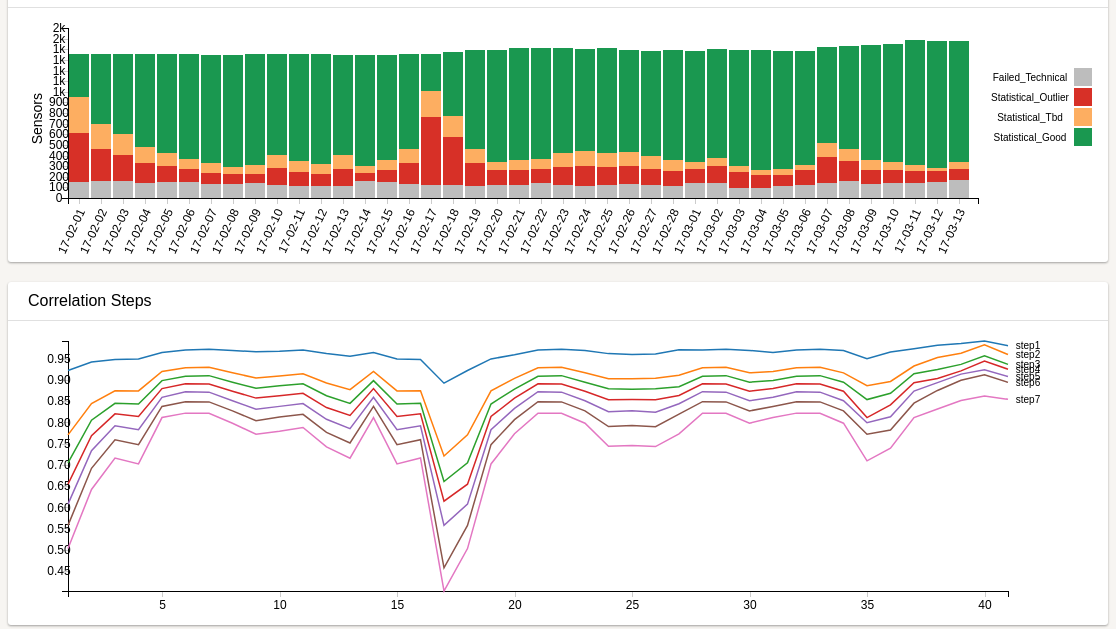
D3 v4 page, settled after 480 driven frames (8 s of simulated time); the page loaded 2 data file(s).



        function go() {

            var stacked_data;
            d3.csv('stacked_bar.csv', function (ds) {
                stacked_data = ds;
                readyCheck('file1');
            })

            var cor_level;
            d3.csv('network_cor_levels.csv', function (ds) {
                cor_level = ds;
                readyCheck('file2');
            })


            var readyFiles = { 'file1': false, 'file2': false};
            function readyCheck(filename) {
                readyFiles[filename] = true;
                if (readyFiles['file1'] == true && readyFiles['file2'] == true ) {

                    stacked_data = stacked_data.map(function (d, i) {
                        return {
                            State: d.date_str,
                            Failed_Technical: +d.failed_tech,
                            Statistical_Outlier: +d.stat_outlier,
                            Statistical_Tbd: +d.stat_tbd,
                            Statistical_Good: +d.stat_ok
                        };
                    });

                    cor_level = cor_level.map(function (d, i) {
                        return {
                            // date_str: d.date_str,
                            id: i + 1,
                            step1: +d.cm_step1_med,
                            step2: +d.cm_step2_med,
                            step3: +d.cm_step3_med,
                            step4: +d.cm_step4_med,
                            step5: +d.cm_step5_med,
                            step6: +d.cm_step6_med,
                            step7: +d.cm_step7_med
                        };
                    });
                        console.log(stacked_data);
                        console.log(cor_level);

                        $("#main").append("<div class='card' id='g3b'><div class='head'>Sensors Classes Per Day</div></div>");
                        d3mv_stacked_bar_chart_link({
                            data: stacked_data, chart: "g3b", height: 250, width: 1100,
                            margin: { top: 20, right: 130, bottom: 60, left: 60 },
                            colors: ["#bdbdbd", "#d73027", "#fdae61", "#1a9850"]   //"#92c5de", 
                            //colors: ["#f46d43",   "#d73027", "#a1d99b", "#1a9850"]   //"#92c5de", 
                        });




                        $("#main").append("<div class='card' id='g1'><div class='head'>Correlation Steps</div></div>");
                        d3mv_MultiLine_chart({
                            data: cor_level, chart: "g1", x_ds: "id",
                            width: 1100, height: 300, margin: { top: 20, right: 100, bottom: 30, left: 60 }
                        });


                }
            }
        }

        go();


    
// ── ../JS/ev_js_data.js
//---------------------------------------------------------------------------------
// Version 0_1
//---------------------------------------------------------------------------------

// Create random normal data set with mean = 0 and std =1
function randomData(samples) {
    var data = [],
        random = d3.randomNormal();

    for (i = 0; i < samples; i++) {
        data.push({
            id: i + 1,
            x: d3.format(".3")(random()) // Todo!!!!!!!!!!! not rounding well
        });
    }
    return data;
}

// check numbertofixed !!!!!!!!!!!!
// Todo!!!!!! Test this function froun rounding
// source: http://stackoverflow.com/questions/1726630/formatting-a-number-with-exactly-two-decimals-in-javascript
function precise_round(num, decimals) {
    return Math.round(num * Math.pow(10, decimals)) / Math.pow(10, decimals);
}



function randomData_w_outliers(samples, Outliers) {
    var data = [],
        random = d3.randomNormal();

    for (i = 0; i < samples; i++) {
        data.push({
            id: i + 1,
            x: random() // d3.round(random(), 2)    Todo!!!!!!!!!!!
        });
    }

    var Outlier = 0;
    for (i = 0; i < Outliers+1; i++) {
        Outlier = Math.round(Math.random() * samples);
        data[Outlier]["x"] = data[Outlier]["x"] + 8;
    }

    return data;
    
}

function randomData_2_vars(samples) {
    var data = [],
        random = d3.randomNormal();

    for (i = 0; i < samples; i++) {
        data.push({
            id: i + 1,
            x: d3.format(".3")(random()),
            y: d3.format(".3")(random())
        });
    }
    return data;
}


//Takes one col of data set and stringify to view values of col as a string
function stringify_col(ds, col) {
    var col_arr = [];

    for (var i = 0; i < ds.length; i++) {
        col_arr.push(" " + ds[i][col]);
    }

    return col_arr;
}

//----------> same as above function!!
//Takes one col of data set and stringify to view values of col as a string
function ds_col_to_array(ds, col) {
    var col_arr = [];

    for (var i = 0; i < ds.length; i++) {
        col_arr.push(+ds[i][col]);
    }

    return col_arr;
}


//takes 2 arrays of the same length and returns the one array of diffrence between them
function arrays_diff(array1, array2) {
    var arrays_diff = [];

    for (var i = 0; i < array1.length; i++) {
        arrays_diff.push(array1[i] - array2[i]);
    }

    return arrays_diff;
}

//takes 2 arrays of the same length and returns the euclidian distance between them
function arrays_distance(array1, array2) {
    var arrays_dist = 0;

    for (var i = 0; i < array1.length; i++) {
        arrays_dist += (array1[i] - array2[i]) * (array1[i] - array2[i]);
    }
    return Math.sqrt(arrays_dist).toFixed(1);
}

//Returns data set col names
function ds_cols(ds) {
    //Object.keys(data1[0]).filter(function (k) { return k != "State" })
    return Object.keys(ds[0])
}

// source: http://stackoverflow.com/questions/1960473/unique-values-in-an-array
// Todo: review
function distinct(arr) {
    arr.sort();
    var last_i;
    for (var i = 0; i < arr.length; i++)
        if ((last_i = arr.lastIndexOf(arr[i])) !== i)
            arr.splice(i + 1, last_i - i);
    return arr;
}

//-------------------------------------------------------------------------------------------------
// Rodust estimate for variance that is not influenced by outliers
//-------------------------------------------------------------------------------------------------
function mad(arr) {
    var res_arr = [];
    var median_arr = d3.median(arr);

    for (var i = 0; i < arr.length; i++) {
        res_arr.push(+Math.abs(arr[i] - median_arr));
    }
    return d3.median(res_arr)*1.4826;
}


// Function to get sum of array values
//function mad(arr) {
//    var mad = 0;
//    var median_arr = d3.median(arr);

//    for (var i = 0; i < arr.length; i++) {
//        mad +=(+Math.abs(arr[i] - median_arr));
//    }
//    return mad * 1.4826;
//}


function Table_From_DS_Wide(data) {
      
    var html = '<div>';             //class="table-responsive"
    html += '<table class="hovertable" >';    //gridtable         //table table-striped table-bordered table-hover
    html +=   '                                 <thead>';
    html += '                                      <tr >';

    if (data.length == 0) {
        return "<div>No records found.</div>";
    }

    for (var j = 0; j < Object.keys(data[0]).length; j++) {
        html += "<th style='padding: 2px;'>" + Object.keys(data[0])[j] + "</th>";
    }

    html +=   '                                    </tr>';
    html += '                                </thead>';
    html += '                                <tbody>';


    for (var i = 0; i < data.length; i++) {
        html += "<tr>";



        for (var j = 0; j < Object.keys(data[0]).length; j++) {

            html += "<td style='padding: 2px;'>" + data[i][Object.keys(data[0])[j]] + "</td>";
        }

        html += "</tr>";
    }

    html += "</table></div>";

    return html;
}

function Table_From_DS_Wide1(data,top) {

    var html = '<div class="table-responsive">';
    html += '<table class="table table-striped table-bordered table-hover">';
    html += '                                 <thead>';
    html += '                                      <tr>';

    for (var j = 0; j < Object.keys(data[0]).length; j++) {
        html += "<th style='padding: 2px;'>" + Object.keys(data[0])[j] + "</th>";
    }

    html += '                                    </tr>';
    html += '                                </thead>';
    html += '                                <tbody>';

    //TODO - set min of top or data.length
    //data.length
    for (var i = 0; i < top; i++) {
        html += "<tr>";


        for (var j = 0; j < Object.keys(data[0]).length; j++) {
            html += "<td style='padding: 2px;'>" + data[i][Object.keys(data[0])[j]] + "</td>";
        }

        html += "</tr>";
    }

    html += "</table></div>";

    return html;
}

//function Table_From_DS_Col(data) {

//    var html = '<div class="table-responsive">';
//    html += '<table class="table table-striped table-bordered table-hover">';

//    for (var j = 0; j < Object.keys(data[0]).length; j++) {
//        html += "<th>" + Object.keys(data[0])[j] + "</th>";
//    }

//    html += '                                <tbody>';

//    //TODO - set min of top or data.length
//    //data.length
//    for (var i = 0; i < top; i++) {
//        html += "<tr>";


//        for (var j = 0; j < Object.keys(data[0]).length; j++) {

//            html += "<td>" + data[i][Object.keys(data[0])[j]] + "</td>";
//        }

//        html += "</tr>";
//    }

//    html += "</table></div>";

//    return html;
//}
// ── ../JS/main.js


$("#sidebar-toggle").click(function () {

    if ($("left-bar").css("display") != "none") {
        $("left-bar").css("display", "none");
        $("right-bar").css('margin-left', '0px');
    }
    else {
        $("left-bar").css("display", "block");
        $("right-bar").css('margin-left', '200px');
    }

});







//function Sethead() {
//    var headHTML = "<a href='index.html' class='logo'>MultiDash</a>" +
//                   "<a href='#'>" +
//                   "<span id='sidebar-toggle' class='glyphicon glyphicon-align-justify'></span>" +
//                   "<nav >" +
//                   "</a>" +
//                   "<div class='container-fluid'>" +
//                   " <ul class='nav navbar-nav navbar-right'>" +
//                   "     <li><a href='#'><span class='glyphicon glyphicon-user'></span> Sign Up</a></li>" +
//                   "     <li><a href='#'><span class='glyphicon glyphicon-log-in'></span> Login</a></li>" +
//                   "</ul>" +
//                   "</div>" +
//                   "</nav>";
//    return headHTML;
//}




//function Sethead() {
//    var headHTML = "<meta charset='UTF-8'>" +
//                   "<meta name='viewport' content='width=device-width'>" +
//                   "<title>MultiDash Admin</title>" +
//                   "<link href='CSS/bootstrap.min.css' rel='stylesheet' />" +
//                   "<link rel='stylesheet' href='CSS/main.css' />" +
//                   "<link href='CSS/charts2.css' rel='stylesheet'/>";
//    return headHTML;
//}




function Set_header() {

        var leftbarHTML = "<a href='index.html' class='logo'>MultiDash</a>"+
                              "<a href='#'><span id='sidebar-toggle' class='glyphicon glyphicon-align-justify'></span></a>" +
                                   "<nav >" +
                                        "<div class='container-fluid'>"+
                                            "<ul class='nav navbar-nav navbar-right'>" +
                                                 "<li><a href='index.html'><span class='glyphicon glyphicon-log-in'></span> Home</a></li>" +
                                        "</ul>"+
                                    "</div>" +
                                   "</nav>";
        return leftbarHTML;
    }

//function Setheader() {

//    var headerHTML = "<div class='container'>" +
//                          "<div class='navbar-header'>" +
//                               "<h1>Sensors Demo</h1>" +
//                          "</div>" +
//                     "</div>";
//    return headerHTML;

//}


//    function Setnav() {

//        var navHTML = "<section class='menu-section'>" +
//            "<div class='container'>" +
//              "<div class='row'>" +
//                "<div class='col-md-12'>" +
//                   "<div class='navbar-collapse collapse '>" +
//                      "<ul id='menu-top' class='nav navbar-nav navbar-right'>" +
//                      "<li><a id='index' href='index.html'>Index</a></li>" +
//                      "<li><a id='Outliers' href='outliers.html' target='_blank'>Outliers</a></li>" +
//                    //  "<li><a id='Projects' href='Projects.html'>Projects</a></li>" +
//                    //  "<li><a id='Project_view' href='Project_view.html'>Project view</a></li>" +
//                      "<li><a id='sensor_Summary' href='sensor_Summary.html'>sensor Summary</a></li>" +
//                      "<li><a id='sensor_details' href='sensor_details.html'>sensor details</a></li>" +                      
//                      //"<li><a id='Daily_Scatterplot' href='Daily_Scatterplot.html'>Scatter</a></li>" +
//                       "<li><a id='Corr_Matrix' href='Corr_Matrix.html'>Corr Matrix</a></li>" +
//                       "<li><a id='pca' href='PCA.html'>PCA</a></li>" +
//                       "<li><a id='pca_sd' href='PCA_sd.html'>PCA sd</a></li>" +
//                       "<li><a id='Hotelling' href='Hotelling.html'>Hotelling</a></li>" +
//                       "<li><a id='Trend' href='Trend_Outliers.html' target='_blank'>Trend</a></li>" +

                       
//                   //   "<li><a id='Exp_bootstrap' href='exp_bootstrap.html'>Bootstrap</a></li>" +
//                  //    "<li><a id='Exp_loadash' href='exp_loadash.html'>loadash</a></li>" +

                     
//                      "</ul>" +
//                   "</div>" +
//                 "</div>" +
//              "</div>" +
//            "</div>" +
//        "</section>";
//        return navHTML;

//    }


    function Set_leftbar() {

        var leftbarHTML = "<br /><br />"+
                              "<ul class='sidebar-menu'>" +
                                   "<li class='active'>" +
                                        "<a href='line_chart.html'>Line Chart</a>" +
                                    "</li>" +
                                   "<li class='active'>" +
                                        "<a href='ts_chart.html'>Time Series Chart</a>" +
                                    "</li>" +
                                   "<li class='active'>" +
                                        "<a href='multiline_chart.html'>Multi Line Chart</a>" +
                                    "</li>" +

                                    
                                   "<li class='active'>" +
                                        "<a href='bar_chart.html'>Bar Chart</a>" +
                                    "</li>" +
                                   "<li class='active'>" +
                                        "<a href='scatter_plot.html'>Scatter Plot</a>" +
                                    "</li>" +
                         "</ul><br /><br />" +

                              "<ul class='sidebar-menu'>" +


                              
                                   "<li class='active'>" +
                                      "<a href='heatmap.html'>Heatmap</a>" +
                                   "</li>" +
                                   "<li class='active'>" +
                                        "<a href='force.html'>Force</a>" +
                                    "</li>" +
                                   "<li class='active'>" +
                                        "<a href='bubbles.html'>Bubbles</a>" +
                                    "</li>" +
                         "</ul><br /><br />" +

                         
                         "<ul class='sidebar-menu'>" +
                                   "<li class='active'>" +
                                        "<a href='histogram.html'>Histogram</a>" +
                                    "</li>" +
                                    "<li class='active'>" +
                                        "<a href='box_plot.html'>box plot</a>" +
                                    "</li>" +
                                   "<li class='active'>" +
                                        "<a href='SPC_charts.html'>Simple SPC</a>" +
                                    "</li>" +
                         "</ul>" +
        "</ul><br /><br />" +
        "<ul class='sidebar-menu'>" +
                  "<li class='active'>" +
                       "<a href='tables.html'>Tables</a>" +
                   "</li>" +
                  "<li class='active'>" +
                       "<a href='data_js.html'>Data functions</a>" +
                   "</li>" +
                  "<li class='active'>" +
                       "<a href='more_charts.html'>More Charts</a>" +
                   "</li>" +        
        "</ul>";
        

        return leftbarHTML;
    }   

    function Setfooter() {

        var footerHTML = "<div class='container'>"+
                              "<div class='row'>" +
                                   "<div class='col-md-12'>" +
                                        "&copy; 2015 MultiDash | By : <a href='#' target='_blank'>Efrat Vilenski</a>"+
                                    "</div>" +
                               "</div>" +
                         "</div>";
        return footerHTML;
    }

    function init_settings() {
        // $("head").html(Sethead());
      //  $("header").html(Sethead());
      //  $("left-bar").html(Set_leftbar());
        
        //               $("nav").html(Setnav());
        //             $("footer").html(Setfooter());
                
    } 



//==================================================================================================================
//                                examples
//==================================================================================================================

    function Set_leftbar1() {

        var leftbarHTML = "<br /><br />" +

            //"<div class='dropdown' style='margin-left: 20px;'>" +
            //    "<button class='btn btn-primary dropdown-toggle' type='button' data-toggle='dropdown'>Select data" +
            //    "<span class='caret'></span></button>" +
            //    "<ul class='dropdown-menu'>" +
            //        "<li><a href='#'>HTML</a></li>" +
            //        "<li><a href='#'>CSS</a></li>" +
            //        "<li><a href='#'>JavaScript</a></li>" +
            //    "</ul>" +
            //"</div> " +
            "<select id='file_id'>" + 
                "<option value='Example_1'>Example 1</option>" +
                "<option selected value='Example_2'>Example 2</option>" +
                "<option value='Example_3'>Example 3</option>" +
                "<option value='Example_5'>Example 5</option>" +
            "</select>" +


            "<br /><br />" +
                              "<ul class='sidebar-menu'>" +
                                   "<li class='active'>" +
                                        "<a href='#'>tbd</a>" +
                                    "</li>" +
                                   "<li class='active'>" +
                                        "<a href='#'>tbd</a>" +
                                    "</li>" +
                         "</ul><br /><br />";
        return leftbarHTML;
    }
            
               
                    
                     
 
    
// ── ../JS/md3_basic.js
//---------------------------------------------------------------------------------
// Version 0_1
//---------------------------------------------------------------------------------

function d3mv_Line_chart(args) {

    //Todo: custom ticklines
    //Todo: add axis lables
    //Todo: configurable grid lines

    var chart = args.chart;
    var data = args.data;
    var x_ds = args.x_ds;
    var y_ds = args.y_ds;
    var width = args.width || 500;
    var height = args.height || width / 1.618;
    var margin = args.margin || { top: 20, right: 20, bottom: 30, left: 50 };
    var dots = args.add_dots || false;
    var no_line = args.no_line || false;
    var xAxisTickValues = args.xAxisTickValues || "";

    width = width - margin.left - margin.right,
    height = height - margin.top - margin.bottom;

    
    //  var parseDate = d3.time.format("%Y-%m-%d hh:mm:ss").parse;
    var x = d3.scaleLinear()//d3.time.scale()
        .range([0, width]);

//    var x = d3.time.scale()
  //     .range([0, width]);


    var y = d3.scaleLinear() 
        .range([height, 0]);

    data.forEach(function (d) {                             //Todo - configurable date field
        Object.keys(data[0]).filter(function (k) { return k != "Date" && k != "grade_auto" && k != "sensors_group" }).forEach(function (k) {
            d[k] = +d[k];
        });
    });


    //var xAxis = d3.svg.axis()
    //    .scale(x)
    //    .orient("bottom")
    //    .innerTickSize(-height)
    //    .outerTickSize(0)
    //    .tickPadding(10);

    ////d3.range(0, 200, 28)
    //if (xAxisTickValues != "")
    //{ xAxis.tickValues(xAxisTickValues); }
    ////xAxis.tickValues(d3.range(0, 200, 28));
    //  // .tickValues([24, 48, 72, 96, 120, 144, 168]);;

    //var yAxis = d3.svg.axis()
    //    .scale(y)
    //    .orient("left")
    //     .innerTickSize(-width)
    //    .outerTickSize(0)
    //    .tickPadding(10);

    var line = d3.line()
     //   .interpolate("basis")
        .x(function (d) { return x(d[x_ds]); })
        .y(function (d) { return y(d[y_ds]); });

    //// function for the x grid lines
    //function make_x_axis() {
    //    return d3.svg.axis()
    //        .scale(x)
    //        .orient("bottom")
    // //       .ticks(6)
    //        .tickValues([24, 48, 72, 96, 120, 144, 168]);
    //}

    var svg = d3.select("#" + chart).append("svg")
        .attr("id", chart + "_svg")
        .attr("width", width + margin.left + margin.right)
        .attr("height", height + margin.top + margin.bottom)
      .append("g")
        .attr("transform", "translate(" + margin.left + "," + margin.top + ")");

    x.domain(d3.extent(data, function (d) { return d[x_ds]; }));
    y.domain(d3.extent(data, function (d) { return d[y_ds]; }));

    //svg.append("g")
    //    .attr("class", "x axis")
    //    .attr("transform", "translate(0," + height + ")")
    //    .call(xAxis);

    //svg.append("g")
    //    .attr("class", "y axis")
    //    .call(yAxis);
   
    var gX = svg.append("g")
        .attr("class", "axis axis--x")
        .attr("transform", "translate(0," + height + ")")
      //  .ticks(d3.time.minutes, 15)
      //.tickFormat(d3.time.format("%H:%M"))
        .call(d3.axisBottom(x));

    var gY = svg.append("g")
        .attr("class", "axis axis--y")
        .call(d3.axisLeft(y))
      .append("text")
        .attr("class", "axis-title")
        .attr("transform", "rotate(-90)")
        .attr("y", 6)
        .attr("dy", ".71em")
        .style("text-anchor", "end")
        .text("Temp (C)");

    // add line
    if  (!no_line) {
        svg.append("path")
         .datum(data)
         .attr("class", "line")
         .attr("d", line)
         .attr("id", "line");
    }


    // Add circles 
    if (dots) {
                svg.selectAll(".dot")
                .data(data)
              .enter().append("circle")
                .attr("class", "dot")
                .attr("r", 3)
                .attr("cx", function (d) { return x(d[x_ds]); })
                .attr("cy", function (d) { return y(d[y_ds]); })
                .attr("opacity", 1)
        // .style("fill", function (d) { return "#74add1;" }) //color
        .style("fill", function (d) { if (d.grade_auto == "Outlier") { return "Red" } else { if (d.grade_auto == "tbd") { return "Orange" } else { return "Green" } } }) //color
                }

    //// Draw the x Grid lines
    //svg.append("g")
    //    .attr("class", "grid")
    //    .attr("transform", "translate(0," + height + ")")
    //    .call(make_x_axis()
    //        .tickSize(-height, 0, 0)
    //        .tickFormat("")
    //    )
    //    d3.selectAll("input").on("change", change);
}

function d3mv_Line_chart_zoom(args) {

    //Todo: custom ticklines
    //Todo: add axis lables
    //Todo: configurable grid lines

    var chart = args.chart;
    var data = args.data;
    var x_ds = args.x_ds;
    var y_ds = args.y_ds;
    var width = args.width || 500;
    var height = args.height || width / 1.618;
    var margin = args.margin || { top: 20, right: 20, bottom: 30, left: 50 };
    var dots = args.add_dots || false;
    var no_line = args.no_line || false;
    var xAxisTickValues = args.xAxisTickValues || "";

    width = width - margin.left - margin.right,
    height = height - margin.top - margin.bottom;


    //  var parseDate = d3.time.format("%Y-%m-%d hh:mm:ss").parse;
    var x = d3.scaleLinear()//d3.time.scale()
        .range([0, width]);
    var x0 = d3.scaleLinear().range([0, width]);
    //    var x = d3.time.scale()
    //     .range([0, width]);


    var y = d3.scaleLinear()
        .range([height, 0]);

    data.forEach(function (d) {                             //Todo - configurable date field
        Object.keys(data[0]).filter(function (k) { return k != "Date" && k != "grade_auto" && k != "sensors_group" }).forEach(function (k) {
            d[k] = +d[k];
        });
    });


    //var xAxis = d3.svg.axis()
    //    .scale(x)
    //    .orient("bottom")
    //    .innerTickSize(-height)
    //    .outerTickSize(0)
    //    .tickPadding(10);

    ////d3.range(0, 200, 28)
    //if (xAxisTickValues != "")
    //{ xAxis.tickValues(xAxisTickValues); }
    ////xAxis.tickValues(d3.range(0, 200, 28));
    //  // .tickValues([24, 48, 72, 96, 120, 144, 168]);;

    //var yAxis = d3.svg.axis()
    //    .scale(y)
    //    .orient("left")
    //     .innerTickSize(-width)
    //    .outerTickSize(0)
    //    .tickPadding(10);

    // setup zoom
    var zoom = d3.zoom()
        .scaleExtent([1, 50])
        .translateExtent([[0, 0], [width, height]])
        .extent([[0, 0], [width, height]])
        .on("zoom", zoomed);

    var line = d3.line()
     //   .interpolate("basis")
        .x(function (d) { return x(d[x_ds]); })
        .y(function (d) { return y(d[y_ds]); });

    //// function for the x grid lines
    //function make_x_axis() {
    //    return d3.svg.axis()
    //        .scale(x)
    //        .orient("bottom")
    // //       .ticks(6)
    //        .tickValues([24, 48, 72, 96, 120, 144, 168]);
    //}

    var svg = d3.select("#" + chart).append("svg")
        .attr("id", chart + "_svg")
        .attr("width", width + margin.left + margin.right)
        .attr("height", height + margin.top + margin.bottom)
      .append("g")
        .attr("transform", "translate(" + margin.left + "," + margin.top + ")");

    x.domain(d3.extent(data, function (d) { return d[x_ds]; }));
    y.domain(d3.extent(data, function (d) { return d[y_ds]; }));


    var rect = svg.append("rect")
    .attr("class", "zoom")
    .attr("width", width)
    .attr("height", height)
    .attr("transform", "translate(" + margin.left + "," + margin.top + ")")
    .call(zoom);

    // Create clip-path
    svg.append("defs").append("clipPath")
        .attr("id", "clip")
       .append("rect")
        .attr("width", width)
        .attr("height", height);

    //svg.append("g")
    //    .attr("class", "x axis")
    //    .attr("transform", "translate(0," + height + ")")
    //    .call(xAxis);

    //svg.append("g")
    //    .attr("class", "y axis")
    //    .call(yAxis);

    var gX = svg.append("g")
        .attr("class", "axis axis--x")
        .attr("transform", "translate(0," + height + ")")
      //  .ticks(d3.time.minutes, 15)
      //.tickFormat(d3.time.format("%H:%M"))
        .call(d3.axisBottom(x));

    var gY = svg.append("g")
        .attr("class", "axis axis--y")
        .call(d3.axisLeft(y))
      .append("text")
        .attr("class", "axis-title")
        .attr("transform", "rotate(-90)")
        .attr("y", 6)
        .attr("dy", ".71em")
        .style("text-anchor", "end")
        .text("Temp (C)");

    // add line
    if (!no_line) {
        svg.append("path")
         .datum(data)
         .attr("class", "line")
         .attr("d", line)
         .attr("id", "line");
    }


    // Add circles 
    if (dots) {
        svg.selectAll(".dot")
        .data(data)
      .enter().append("circle")
        .attr("class", "dot")
        .attr("r", 3)
        .attr("cx", function (d) { return x(d[x_ds]); })
        .attr("cy", function (d) { return y(d[y_ds]); })
        .attr("opacity", 1)
// .style("fill", function (d) { return "#74add1;" }) //color
.style("fill", function (d) { if (d.grade_auto == "Outlier") { return "Red" } else { if (d.grade_auto == "tbd") { return "Orange" } else { return "Green" } } }) //color
    }

    //// Draw the x Grid lines
    //svg.append("g")
    //    .attr("class", "grid")
    //    .attr("transform", "translate(0," + height + ")")
    //    .call(make_x_axis()
    //        .tickSize(-height, 0, 0)
    //        .tickFormat("")
    //    )
    //    d3.selectAll("input").on("change", change);

    function zoomed() {
        var t = d3.event.transform, xt = t.rescaleX(x);
        g.select(".area").attr("d", area.x(function (d) { return xt(d.date); }));
        g.select(".axis--x").call(xAxis.scale(xt));
    }


    function zoomed() {
        var t = d3.event.transform;
        x.domain(t.rescaleX(x0).domain());
        //dims.forEach(dim => {
        //    var selector = ".line--" + dim;
        //    svg.select(selector)
        //      .attr("d", lines[dim]);
        //});

        svg.select(".line").attr("d", line)
        svg.select(".axis--x").call(d3.axisBottom(x));
    }

}


function d3mv_MultiLine_chart(args) {

    var chart = args.chart;
    var data = args.data;
    var x_ds = args.x_ds;
    var width = args.width || 500;
    var height = args.height || width / 1.618;
    var margin = args.margin || { top: 20, right: 20, bottom: 30, left: 50 };
    var dots = args.add_dots || false;
    var y_axis_lbl = args.y_axis_lbl || "";

    width = width - margin.left - margin.right,
    height = height - margin.top - margin.bottom;

    data.forEach(function (d) {                             //Todo - configurable date field
        Object.keys(data[0]).filter(function (k) { return k != "Date" }).forEach(function (k) {
            d[k] = +d[k];
        });
    });


    // var parseDate = d3.time.format("%Y%m%d").parse;
    //  var parseDate = d3.time.format("%Y-%m-%d hh:mm:ss").parse;

    var x = d3.scaleLinear()//d3.time.scale()
        .range([0, width]);

    var y = d3.scaleLinear()
        .range([height, 0]);

    //var color = d3.scale.category10();
    var color = d3.scaleOrdinal(d3.schemeCategory10);

    var line = d3.line()
       // .interpolate("basis")
        .x(function (d) { return x(d[x_ds]); })
        .y(function (d) { return y(d.key); });

    var svg = d3.select("#" + chart).append("svg")
        .attr("id", "id_" + chart)
        .attr("width", width + margin.left + margin.right)
        .attr("height", height + margin.top + margin.bottom)
      .append("g")
        .attr("transform", "translate(" + margin.left + "," + margin.top + ")");


    color.domain(d3.keys(data[0]).filter(function (key) { return key !== x_ds; }));

    var lines = color.domain().map(function (name) {
        return {
            name: name,
            values: data.map(function (d) {
                return { id: d[x_ds], key: +d[name] };
            })
        };
    });

    x.domain(d3.extent(data, function (d) { return d.id; }));

    y.domain([
      d3.min(lines, function (c) { return d3.min(c.values, function (v) { return v.key; }); }),
      d3.max(lines, function (c) { return d3.max(c.values, function (v) { return v.key; }); })
    ]);

var gX = svg.append("g")
     .attr("class", "axis axis--x")
     .attr("transform", "translate(0," + height + ")")
   //  .ticks(d3.time.minutes, 15)
   //.tickFormat(d3.time.format("%H:%M"))
     .call(d3.axisBottom(x));

var gY = svg.append("g")
    .attr("class", "axis axis--y")
    .call(d3.axisLeft(y))
  .append("text")
    .attr("class", "axis-title")
    .attr("transform", "rotate(-90)")
    .attr("y", 6)
    .attr("dy", ".71em")
    .style("text-anchor", "end")
    .text("Temp (C)");


    var city = svg.selectAll(".city")
        .data(lines)
      .enter().append("g")
        .attr("class", "city");

    city.append("path")
        .attr("class", "line")
        .attr("d", function (d) { return line(d.values); })
        .style("stroke", function (d) { return color(d.name); });

    city.append("text")
        .datum(function (d) { return { name: d.name, value: d.values[d.values.length - 1] }; })
        .attr("transform", function (d) { return "translate(" + x(d.value.id) + "," + y(d.value.key) + ")"; })
        .attr("x", 20 )
        .attr("dy", ".35em")
        .text(function (d) { return d.name; });
}

function d3mv_MultiLine_chart1(args) {

    var chart = args.chart;
    var data = args.data;
    var x_ds = args.x_ds;
    var width = args.width || 500;
    var height = args.height || width / 1.618;
    var margin = args.margin || { top: 20, right: 20, bottom: 30, left: 50 };
    var dots = args.add_dots || false;
    var y_axis_lbl = args.y_axis_lbl || "";



    var width = width - margin.left - margin.right,
        height = height - margin.top - margin.bottom;

    data.forEach(function (d) {                             //Todo - configurable date field
        Object.keys(data[0]).filter(function (k) { return k != "Date" }).forEach(function (k) {
            d[k] = +d[k];
        });
    });

    var x = d3.scaleLinear()//d3.time.scale()
        .range([0, width]);

    //var x = d3.scale.ordinal()
    //  .domain(ds_col_to_array(data, x_ds))  // .domain(["apple", "orange", "banana", "grapefruit"])
    //  .rangePoints([0, width]);

    var y = d3.scaleLinear()
        .range([height, 0]);

    var color = d3.scaleOrdinal(d3.schemeCategory10);

    var svg = d3.select("#" + chart).append("svg")
      .attr("width", width + margin.left + margin.right)
      .attr("height", height + margin.top + margin.bottom)

    .append("g")
      .attr("transform", "translate(" + margin.left + "," + margin.top + ")");

    //var xAxis = d3.svg.axis()
    //    .scale(x)
    //    .orient("bottom")
    //    .innerTickSize(-height)
    //    .outerTickSize(0)
    //    .tickValues([24, 48, 72, 96, 120, 144, 168])
    //    .tickPadding(10);

    //var yAxis = d3.svg.axis()
    //    .scale(y)
    //    .orient("left")
    //     .innerTickSize(-width)
    //    .outerTickSize(0)
    //    .tickPadding(10);




    var line = d3.line()
       // .interpolate("basis")
        .x(function (d) { return x(d[x_ds]); })
        .y(function (d) { return y(d.key); });

  

    color.domain(d3.keys(data[0]).filter(function (key) { return key !== x_ds; }));

    console.log(d3.keys(data[0]).filter(function (key) { return key !== x_ds; }));
    //data.forEach(function(d) {
    //    d.date = parseDate(d.date);
    //});

    var lines = color.domain().map(function (name, i) {
        return {
            name: name,
            id: i + 1,
            values: data.map(function (d) {
                return { id: d[x_ds], key: +d[name] };
            })
        };
    });

    console.log(lines);
    // console.log(lines.length);

    x.domain(d3.extent(data, function (d) { return d[x_ds]; }));

    y.domain([
      d3.min(lines, function (c) { return d3.min(c.values, function (v) { return v.key; }); }),
      d3.max(lines, function (c) { return d3.max(c.values, function (v) { return v.key; }); })
    ]);

    //svg.append("g")
    //    .attr("class", "x axis")
    //    .attr("transform", "translate(0," + height + ")")
    //    .call(xAxis);

    //svg.append("g")
    //    .attr("class", "y axis")
    //    .call(yAxis)

    //if (y_axis_lbl != "") {
    //    svg.append("text")
    //       .attr("transform", "rotate(-90)")
    //       .attr("y", 6)
    //       .attr("dy", ".71em")
    //       .style("text-anchor", "end")
    //       .text("y axis");
    //}


    var gX = svg.append("g")
     .attr("class", "axis axis--x")
     .attr("transform", "translate(0," + height + ")")
   //  .ticks(d3.time.minutes, 15)
   //.tickFormat(d3.time.format("%H:%M"))
     .call(d3.axisBottom(x));

    var gY = svg.append("g")
        .attr("class", "axis axis--y")
        .call(d3.axisLeft(y))
      .append("text")
        .attr("class", "axis-title")
        .attr("transform", "rotate(-90)")
        .attr("y", 6)
        .attr("dy", ".71em")
        .style("text-anchor", "end")
        .text("Temp (C)");



    var city = svg.selectAll(".city")
        .data(lines)
      .enter().append("g")
        .attr("class", "city");

    city.append("path")
        .attr("class", "line")
         .attr('id', function (d) { return "line_" + d.name; })
        .attr("d", function (d) { return line(d.values); })
        .style("stroke", function (d) { return color(d.name); });


    // Add the Legend
    //city.append("text")
    //    .attr("x", (legendSpace / 2) + legendSpace) // spacing
    //    .attr("y", height + (margin.bottom / 2) + 5)
    //    .attr("class", "legend")    // style the legend
    //    .style("fill", function () { // dynamic colours
    //        return d.color = color(d.name);
    //    })
    //    .text(d.key);

    var lines_count = lines.length;

    city.append("text")
        .datum(function (d) { return { name: d.name, id: d.id, value: d.values[d.values.length - 1] }; })
        //.attr("transform", function (d) { return "translate(" + x(d.value.id) + "," + y(d.value.key) + ")"; })
       // .attr("x", 3)
        .attr("class", "Legend")
        .attr("x", function (d) { return (d.id - 1) * width / lines_count }) // spacing
        .attr("y", height + (margin.bottom / 2) + 5)
        .style("fill", function (d) { // dynamic colours
            return d.color = color(d.name);
        })
        .attr("dy", ".50em")
        .text(function (d) { return d.name; });


}

function d3mv_ts_chart(args) {

    //Todo: d.Date is hardcoded!!!!!!!!!
    //Todo: Time formate is hardcoded!!!!!!!!!
    //Todo: custom ticklines
    //Todo: add axis lables
    //Todo: configurable grid lines

    var chart = args.chart;
    var data = args.data;
    var x_ds = args.x_ds;
    var y_ds = args.y_ds;
    var width = args.width || 500;
    var height = args.height || width / 1.618;
    var margin = args.margin || { top: 20, right: 20, bottom: 30, left: 50 };
    var dots = args.add_dots || false;
    var no_line = args.no_line || false;
    var xAxisTickValues = args.xAxisTickValues || "";

    width = width - margin.left - margin.right,
    height = height - margin.top - margin.bottom;

    //cl(data, "data")

    var parseTime = d3.timeParse("%Y-%m-%d");

    var x = d3.scaleTime()
        .range([0, width]);

    var y = d3.scaleLinear()
        .range([height, 0]);

    data.forEach(function (d) {                             //Todo - configurable date field
        Object.keys(data[0]).filter(function (k) { return k != "Date" }).forEach(function (k) {
            d[k] = +d[k];
        });
        d.Date = parseTime(d.Date);
    });
    
    var line = d3.line()
     //   .interpolate("basis")
        .x(function (d) { return x(d[x_ds]); })
        .y(function (d) { return y(d[y_ds]); });

    //// function for the x grid lines
    //function make_x_axis() {
    //    return d3.svg.axis()
    //        .scale(x)
    //        .orient("bottom")
    // //       .ticks(6)
    //        .tickValues([24, 48, 72, 96, 120, 144, 168]);
    //}

    var svg = d3.select("#" + chart).append("svg")
        .attr("id", chart + "_svg")
        .attr("width", width + margin.left + margin.right)
        .attr("height", height + margin.top + margin.bottom)
      .append("g")
        .attr("transform", "translate(" + margin.left + "," + margin.top + ")");

    x.domain(d3.extent(data, function (d) { return d[x_ds]; }));
    y.domain(d3.extent(data, function (d) { return d[y_ds]; }));

    var gX = svg.append("g")
        .attr("class", "axis axis--x")
        .attr("transform", "translate(0," + height + ")")
      //  .ticks(d3.time.minutes, 15)
      //.tickFormat(d3.time.format("%H:%M"))
        .call(d3.axisBottom(x));

    var gY = svg.append("g")
        .attr("class", "axis axis--y")
        .call(d3.axisLeft(y))
      .append("text")
        .attr("class", "axis-title")
        .attr("transform", "rotate(-90)")
        .attr("y", 6)
        .attr("dy", ".71em")
        .style("text-anchor", "end")
        .text("Temp (C)");

    // add line
    if (!no_line) {
        svg.append("path")
         .datum(data)
         .attr("class", "line")
         .attr("d", line)
    }

    // Add circles 
    if (dots) {
        svg.selectAll(".dot")
        .data(data)
      .enter().append("circle")
        .attr("class", "dot")
        .attr("r", 3)
        .attr("cx", function (d) { return x(d[x_ds]); })
        .attr("cy", function (d) { return y(d[y_ds]); })
        .attr("opacity", 1)
        .style("fill", function (d) { return "#74add1;" }) //color
    }
}

function d3mv_bar_chart(args) {

    var chart = args.chart;
    var data = args.data;
    var x_ds = args.x_ds;
    var y_ds = args.y_ds;
    var width = args.width || 500;
    var height = args.height || width / 1.618;
    var margin = args.margin || { top: 20, right: 20, bottom: 30, left: 50 };
    var color = args.color || "#1f78b4";
    

    width = width - margin.left - margin.right,
    height = height - margin.top - margin.bottom;

    data.forEach(function (d) {                             //Todo - configurable date field
        Object.keys(data[0]).filter(function (k) { return k != "Date" }).forEach(function (k) {
            d[k] = +d[k];
        });
    });

  //  var x = d3.scale.ordinal().rangeRoundBands([0, width], .1);
    var x = d3.scaleBand().range([0, width], .1);  //.domain(d3.range(data.length))


    var y = d3.scaleLinear()
        .range([height, 0]);

    //var xAxis = d3.svg.axis()
    //.scale(x)
    //.orient("bottom");

    //var yAxis = d3.svg.axis()
    //    .scale(y)
    //    .orient("left")
    //    .ticks(10, "%");

    var svg = d3.select("#" + chart).append("svg")
        .attr("width", width + margin.left + margin.right)
        .attr("height", height + margin.top + margin.bottom)
      .append("g")
        .attr("transform", "translate(" + margin.left + "," + margin.top + ")");

    x.domain(data.map(function (d) { return d[x_ds]; }));
    y.domain([0, d3.max(data, function (d) { return d[y_ds]; })]);

    //svg.append("g")
    //    .attr("class", "x axis")
    //    .attr("transform", "translate(0," + height + ")")
    //    .call(xAxis);

    //svg.append("g")
    //    .attr("class", "y axis")
    //    .call(yAxis)
    //  .append("text")
    //    .attr("transform", "rotate(-90)")
    //    .attr("y", 6)
    //    .attr("dy", ".71em")
    //    .style("text-anchor", "end")
    //    .text("Frequency");

    svg.selectAll(".bar")
        .data(data)
      .enter().append("rect")
        .attr("class", "bar")
        .attr("x", function (d) { return x(d[x_ds]); })
        .attr("width", x.bandwidth())
        .attr("y", function (d) { return y(d[y_ds]); })
        .attr("height", function (d) { return height - y(d[y_ds]); });

    var gX = svg.append("g")
    .attr("class", "axis axis--x")
    .attr("transform", "translate(0," + height + ")")
  //  .ticks(d3.time.minutes, 15)
  //.tickFormat(d3.time.format("%H:%M"))
    .call(d3.axisBottom(x));

    var gY = svg.append("g")
        .attr("class", "axis axis--y")
        .call(d3.axisLeft(y))
      .append("text")
        .attr("class", "axis-title")
        .attr("transform", "rotate(-90)")
        .attr("y", 6)
        .attr("dy", ".71em")
        .style("text-anchor", "end")
        .text("Temp (C)");


}

function d3mv_stacked_bar_chart(args) {

    var chart = args.chart;
    var data1 = args.data;
    var x_ds = args.x_ds;
    var y_ds = args.y_ds;
    var width = args.width || 500;
    var height = args.height || width / 1.618;
    var margin = args.margin || { top: 20, right: 20, bottom: 30, left: 40 };
   // var color = args.color || "#1f78b4";
    var colors = args.colors || d3.schemeCategory20;

    width = width - margin.left - margin.right,
    height = height - margin.top - margin.bottom;

    var svg = d3.select("#" + chart).append("svg")
    .attr("width", width + margin.left + margin.right)
    .attr("height", height + margin.top + margin.bottom);
    g = svg.append("g").attr("transform", "translate(" + margin.left + "," + margin.top + ")");

    var x = d3.scaleBand()
    .rangeRound([0, width])
    .padding(0.1)
    .align(0.1);

    var y = d3.scaleLinear()
        .rangeRound([height, 0]);

    var z = d3.scaleOrdinal()
        .range(["#98abc5", "#8a89a6", "#7b6888", "#6b486b", "#a05d56", "#d0743c", "#ff8c00"]);

    var stack = d3.stack();

    var columns = Object.keys(data1[0]).slice(1);

    // adding total field
    for (var i in data1) {
        var row = data1[i];
        for (i = 0, t = 0; i < columns.length; ++i) t += row[columns[i]] = +row[columns[i]];
        row.total = t;
    }

    data1.sort(function (a, b) { return b.total - a.total; });

    x.domain(data1.map(function (d) { return d.State; }));
    y.domain([0, d3.max(data1, function (d) { return d.total; })]).nice();
    z.domain(columns);

    ccc = stack.keys(columns)(data1);

    g.selectAll(".serie")
      .data(ccc) //stack.keys(data.columns.slice(1))(data)
      .enter().append("g")
        .attr("class", "serie")
        .attr("fill", function (d) { return z(d.key); })
      .selectAll("rect")
      .data(function (d) { return d; })
      .enter().append("rect")
        .attr("x", function (d) { return x(d.data.State); })
        .attr("y", function (d) { return y(d[1]); })
        .attr("height", function (d) { return y(d[0]) - y(d[1]); })
        .attr("width", x.bandwidth());

    g.append("g")
        .attr("class", "axis axis--x")
        .attr("transform", "translate(0," + height + ")")
        .call(d3.axisBottom(x));

    g.append("g")
        .attr("class", "axis axis--y")
        .call(d3.axisLeft(y).ticks(10, "s"))
      .append("text")
        .attr("x", 2)
        .attr("y", y(y.ticks(10).pop()))
        .attr("dy", "0.35em")
        .attr("text-anchor", "start")
        .attr("fill", "#000")
        .text("Population");

    var legend = g.selectAll(".legend")
      .data(columns.reverse())
      .enter().append("g")
        .attr("class", "legend")
        .attr("transform", function (d, i) { return "translate(0," + i * 20 + ")"; })
        .style("font", "10px sans-serif");

    legend.append("rect")
        .attr("x", width - 18)
        .attr("width", 18)
        .attr("height", 18)
        .attr("fill", z);

    legend.append("text")
        .attr("x", width - 24)
        .attr("y", 9)
        .attr("dy", ".35em")
        .attr("text-anchor", "end")
        .text(function (d) { return d; });

    ccc = stack.keys(columns)(data1);

    g.selectAll(".serie")
      .data(ccc) 
      .enter().append("g")
        .attr("class", "serie")
        .attr("fill", function (d) { return z(d.key); })
      .selectAll("rect")
      .data(function (d) { return d; })
      .enter().append("rect")
        .attr("x", function (d) { return x(d.data.State); })
        .attr("y", function (d) { return y(d[1]); })
        .attr("height", function (d) { return y(d[0]) - y(d[1]); })
        .attr("width", x.bandwidth());

    g.append("g")
        .attr("class", "axis axis--x")
        .attr("transform", "translate(0," + height + ")")
        .call(d3.axisBottom(x));

    g.append("g")
        .attr("class", "axis axis--y")
        .call(d3.axisLeft(y).ticks(10, "s"))
      .append("text")
        .attr("x", 2)
        .attr("y", y(y.ticks(10).pop()))
        .attr("dy", "0.35em")
        .attr("text-anchor", "start")
        .attr("fill", "#000")
        .text("Population");

    var legend = g.selectAll(".legend")
      .data(columns.reverse())
      .enter().append("g")
        .attr("class", "legend")
        .attr("transform", function (d, i) { return "translate(0," + i * 20 + ")"; })
        .style("font", "10px sans-serif");

    legend.append("rect")
        .attr("x", width - 18)
        .attr("width", 18)
        .attr("height", 18)
        .attr("fill", z);

    legend.append("text")
        .attr("x", width - 24)
        .attr("y", 9)
        .attr("dy", ".35em")
        .attr("text-anchor", "end")
        .text(function (d) { return d; });
}

//used for PhySod demo
function d3mv_stacked_bar_chart_link(args) {

    var chart = args.chart;
    var data1 = args.data;
    var x_ds = args.x_ds;
    var y_ds = args.y_ds;
    var width = args.width || 500;
    var height = args.height || width / 1.618;
    var margin = args.margin || { top: 20, right: 20, bottom: 30, left: 40 };
    // var color = args.color || "#1f78b4";
    var colors = args.colors || d3.schemeCategory20;

    width = width - margin.left - margin.right,
    height = height - margin.top - margin.bottom;

    var svg = d3.select("#" + chart).append("svg")
    .attr("width", width + margin.left + margin.right)
    .attr("height", height + margin.top + margin.bottom);
    g = svg.append("g").attr("transform", "translate(" + margin.left + "," + margin.top + ")");

    var x = d3.scaleBand()
    .rangeRound([0, width])
    .padding(0.1)
    .align(0.1);

    var y = d3.scaleLinear()
        .rangeRound([height, 0]);

    var z = d3.scaleOrdinal()
   //     .range(["#98abc5", "#8a89a6", "#7b6888", "#6b486b", "#a05d56", "#d0743c", "#ff8c00"]);
    //.range(["#8c3b26", "#b4683f", "#e2914b", "#73b0d3", "#57859f", "#3a586a", "#3a586a"]);
    .range(colors); //d3.schemeCategory20
    var stack = d3.stack();

    var columns = Object.keys(data1[0]).slice(1);

    // adding total field
    for (var i in data1) {
        var row = data1[i];
        for (i = 0, t = 0; i < columns.length; ++i) t += row[columns[i]] = +row[columns[i]];
        row.total = t;
    }

    //data1.sort(function (a, b) { return b.total - a.total; });

    //--------- 3) TODO --> change state....
    x.domain(data1.map(function (d) { return d.State; }));
    y.domain([0, d3.max(data1, function (d) { return d.total; })]).nice();
    z.domain(columns);

    ccc = stack.keys(columns)(data1);

  //  console.log("------");
   // console.log(data1);

    g.selectAll(".serie")
      .data(ccc) //stack.keys(data.columns.slice(1))(data)
      .enter().append("g")
        .attr("class", "serie")
        .attr("fill", function (d) { return z(d.key); })
           .on("click", function (d) {
               alert(d.State);
           })
      .selectAll("rect")
      .data(function (d) { return d; })
      .enter().append("rect")
        .attr("x", function (d) { return x(d.data.State); })
        .attr("y", function (d) { return y(d[1]); })
        .attr("height", function (d) { return y(d[0]) - y(d[1]); })
        .attr("width", x.bandwidth());

    //g.append("g")
    //    .attr("class", "axis axis--x")
    //    .attr("transform", "translate(0," + height + ")")
    //    .call(d3.axisBottom(x));


    // ====== TODO: make parameter
    // Y axis label!!!!!!!!!!!!!!!!!!!!!!!!!!!!!!!!!!!!!!!!!!!!!!!!!!!!!!!!!!!!!!!!!!!!!!!!!!!!!!!!!!
    //g.append("g")
    //   // .attr("transform", "translate(" + x(1) + ",0)")
    //    .attr("class", "axis axis--y")
    //    //<g transform="translate(80,0)">
    //    .attr("transform", "translate(-10,0)")
    //    .call(d3.axisLeft(y).ticks(10, "s"));
    ////  .append("text")
    ////    .attr("x", 2)
    ////    .attr("y", y(y.ticks(10).pop()))
    ////    .attr("dy", "0.35em")
    ////    .attr("text-anchor", "start")
    ////    .attr("fill", "#000")
    ////    .text("Population");

    g.append("g")
  
    .attr("class", "axis axis--y")
    .call(d3.axisLeft(y)
        .ticks(20)
        .tickFormat(d3.format(".0s"))
        )
      //.append("text")
      //  .attr("x", 2)
      //  .attr("y", y(y.ticks(10).pop()))
      //  .attr("dy", "0.35em")
      //  .attr("text-anchor", "start")
      //  .attr("fill", "#000")
      //  .text("Population");

    svg.append("text")
            .attr("transform", "rotate(-90)")
            .attr("y", 20)
            .attr("x", -height/2)
            .attr("dy", "1em")
            .style("text-anchor", "end")
            .style("font-size", "14px")
            .text("Sensors");



    var legend = g.selectAll(".legend")
      .data(columns) //.reverse()
      .enter().append("g")
        .attr("class", "legend")
        .attr("transform", function (d, i) { return "translate(0," + (i * 20 + 40) + ")"; })
        .style("font", "10px sans-serif");

    legend.append("rect")
        .attr("x", width + margin.right - 34)
        .attr("width", 18)
        .attr("height", 18)
        .attr("fill", z);

    legend.append("text")
        .attr("x", width + margin.right - 78)
        .attr("y", 9)
        .attr("dy", ".35em")
        .attr("text-anchor", "end")
        .text(function (d) { return d; });

    ccc = stack.keys(columns)(data1);

    g.selectAll(".serie")
      .data(ccc)
      .enter().append("g")
        .attr("class", "serie")
        .attr("fill", function (d) { return z(d.key); })
      .selectAll("rect")
      .data(function (d) { return d; })
      .enter().append("rect")
        .attr("x", function (d) { return x(d.data.State); })
        .attr("y", function (d) { return y(d[1]); })
        .attr("height", function (d) { return y(d[0]) - y(d[1]); })
        .attr("width", x.bandwidth());

    g.append("g")
        .attr("class", "axis axis--x")
        .attr("transform", "translate(0," + height + ")")
        //.attr("transform", function (d) {return "rotate(-65)"})
        .call(d3.axisBottom(x))
        // 1) ====== TODO: copy to ev lib with parameter option!!!!
        .selectAll("text")
            .style("text-anchor", "end")
            .attr("dx", "-.8em")
            .attr("dy", ".15em")
            .attr("transform", "rotate(-65)");

    // 2) ====== TODO: make parameter to add y axis legend!!
    //g.append("g")
    //    .attr("class", "axis axis--y")
    //    .call(d3.axisLeft(y).ticks(10, "s"))
    //  .append("text")
    //    .attr("x", 2)
    //    .attr("y", y(y.ticks(10).pop()))
    //    .attr("dy", "0.35em")
    //    .attr("text-anchor", "start")
    //    .attr("fill", "#000")
    //    .text("Sensors_count");

    //var legend = g.selectAll(".legend")
    //  .data(columns) //.reverse()
    //  .enter().append("g")
    //    .attr("class", "legend")
    //    .attr("transform", function (d, i) { return "translate(0," + i * 20 + ")"; })
    //    .style("font", "10px sans-serif");

    //legend.append("rect")
    //    .attr("x", width - 18)
    //    .attr("width", 18)
    //    .attr("height", 18)
    //    .attr("fill", z);

    //legend.append("text")
    //    .attr("x", width - 24)
    //    .attr("y", 9)
    //    .attr("dy", ".35em")       
    //    .attr("text-anchor", "end")
    //    .text(function (d) { return d; });
}

function d3mv_scatter_plot(args) {

    var chart = args.chart;
    var data = args.data;
    var x_ds = args.x_ds;
    var y_ds = args.y_ds;
    var width = args.width || 500;
    var margin = args.margin || { top: 20, right: 20, bottom: 30, left: 50 };
    var height = args.height || width / 1.618;
    var color = args.color || "#1f78b4";

    width = width - margin.left - margin.right,
    height = height - margin.top - margin.bottom;

      //tooltip
    var tooltip = d3.select("body").append("div")
                   .attr("class", "tooltip")
                   .style("opacity", 0);

    data.forEach(function (d) {                             //Todo - configurable date field
        Object.keys(data[0]).filter(function (k) { return k != "Date" && k != "grade_auto" && k != "sensors_group" }).forEach(function (k) {
            d[k] = +d[k];
        });
    });


        var x = d3.scaleLinear()
                 .range([0, width]);

        var y = d3.scaleLinear()
            .range([height, 0]);

        var xAxis = d3.axisBottom(x).ticks(12),
            yAxis = d3.axisLeft(y).ticks(12 * height / width);

        var svg = d3.select("#" + chart).append("svg")
                 .attr("id", chart + "_svg")
                 .attr("data-margin-right", margin.right)
                 .attr("data-margin-left", margin.left)
                 .attr("data-margin-top", margin.top)
                 .attr("data-margin-bottom", margin.bottom)
                 .attr("width", width + margin.left + margin.right)
                 .attr("height", height + margin.top + margin.bottom)
                 .append("g")
                 .attr("transform", "translate(" + margin.left + "," + margin.top + ")");

        x.domain(d3.extent(data, function (d) { return d[x_ds]; })).nice();
        //console.log(d3.extent(data, function (d) { return d[x_ds]; }));
        y.domain(d3.extent(data, function (d) { return d[y_ds]; })).nice();

        svg.append("g")
        .attr("class", "x axis ")
        .attr('id', "axis--x")
        .attr("transform", "translate(0," + height + ")")
        .call(xAxis);
        //.append("text")
        //    .attr("class", "label")
        //    .attr("x", width)
        //    .attr("y", -6)
        //    .style("text-anchor", "end")
        //    .text("Time between Eruptions (min.)");


        svg.append("g")
            .attr("class", "y axis")
            .attr('id', "axis--y")
            .call(yAxis);
            //.append("text")
            //    .attr("class", "axis-title")
            //    .attr("transform", "rotate(-90)")
            //    .attr("y", 6)
            //    .attr("dy", ".71em")
            //    .style("text-anchor", "end")
            //    .text("Change in Price");



        svg.selectAll(".dot")
            .data(data)
          .enter().append("circle")
            .attr("class", "dot")
            .attr("r", 4)
            .attr("cx", function (d) { return x(d[x_ds]); })
            .attr("cy", function (d) { return y(d[y_ds]); })
            .attr("opacity", 0.5)
            .style("fill", color);
     

}

function d3mv_scatter_plot1(args) {

    var chart = args.chart;
    var data = args.data;
    var x_ds = args.x_ds;
    var y_ds = args.y_ds;
    var width = args.width || 500;
    var margin = args.margin || { top: 20, right: 20, bottom: 30, left: 50 };
    var height = args.height || width / 1.618;
    var color = args.color || "#1f78b4";  //{col: "col name", colors:[]}

    width = width - margin.left - margin.right,
    height = height - margin.top - margin.bottom;

    //tooltip
    var tooltip = d3.select("body").append("div")
                   .attr("class", "tooltip")
                   .style("opacity", 0);

    data.forEach(function (d) {                             //Todo - configurable date field
        Object.keys(data[0]).filter(function (k) { return k != "Date" && k != "grade_auto" && k != "sensors_group" }).forEach(function (k) {
            d[k] = +d[k];
        });
    });

    var x = d3.scaleLinear()
             .range([0, width]);

    var y = d3.scaleLinear()
        .range([height, 0]);

    var xAxis = d3.axisBottom(x).ticks(12),
        yAxis = d3.axisLeft(y).ticks(12 * height / width);

    var svg = d3.select("#" + chart).append("svg")
             .attr("id", chart + "_svg")
             .attr("data-margin-right", margin.right)
             .attr("data-margin-left", margin.left)
             .attr("data-margin-top", margin.top)
             .attr("data-margin-bottom", margin.bottom)
             .attr("width", width + margin.left + margin.right)
             .attr("height", height + margin.top + margin.bottom)
             .append("g")
             .attr("transform", "translate(" + margin.left + "," + margin.top + ")");

    x.domain(d3.extent(data, function (d) { return d[x_ds]; })).nice();
    //console.log(d3.extent(data, function (d) { return d[x_ds]; }));
    y.domain(d3.extent(data, function (d) { return d[y_ds]; })).nice();

    svg.append("g")
    .attr("class", "x axis ")
    .attr('id', "axis--x")
    .attr("transform", "translate(0," + height + ")")
    .call(xAxis);
    //.append("text")
    //    .attr("class", "label")
    //    .attr("x", width)
    //    .attr("y", -6)
    //    .style("text-anchor", "end")
    //    .text("Time between Eruptions (min.)");


    svg.append("g")
        .attr("class", "y axis")
        .attr('id', "axis--y")
        .call(yAxis);
    //.append("text")
    //    .attr("class", "axis-title")
    //    .attr("transform", "rotate(-90)")
    //    .attr("y", 6)
    //    .attr("dy", ".71em")
    //    .style("text-anchor", "end")
    //    .text("Change in Price");

    if (typeof (color) == "object")
    { var color_picker = d3.scaleLinear()
                .domain([0, 1])
                .range(color.range)
                .interpolate(d3.interpolateHcl); }


    svg.selectAll(".dot")
        .data(data)
      .enter().append("circle")
        .attr("class", "dot")
        .attr("r", 4)
        .attr("cx", function (d) { return x(d[x_ds]); })
        .attr("cy", function (d) { return y(d[y_ds]); })
        .attr("opacity", 0.5)
        .style("fill", function (d) {
            if (typeof (color) == "string")
            { return color; }
            else
            { return color_picker(d[color["col"]]); }
        })
         .on("mouseover", function (d) {
             tooltip.transition()
                 .duration(500)
                 .style("opacity", .9);
             tooltip.html("x: " + d[x_ds] + "<br/>y: " + d[y_ds] + "<br/>id: " + d["id"])
                 .style("left", (d3.event.pageX + 20) + "px")
                 .style("top", (d3.event.pageY - 20) + "px");
             d3.select("#sensor_id").html(d["id"]);


             $("#sensor_id").val("sensor_id").trigger('change');

             // $("#id").val("-09-9-9 -09").trigger('change');
         })

    .on("mouseout", function (d) {
        tooltip.transition()
               .duration(500)
               .style("opacity", 0);
    })
    .on("click", function (d) {
    });

   // typeof (42)



}

function d3mv_scatter_plot_gib(args) {

    var chart = args.chart;
    var data = args.data;
    var x_ds = args.x_ds;
    var y_ds = args.y_ds;
    var width = args.width || 500;
    var margin = args.margin || { top: 20, right: 20, bottom: 30, left: 50 };
    var height = args.height || width / 1.618;
    var color = args.color || "#1f78b4";

    width = width - margin.left - margin.right,
    height = height - margin.top - margin.bottom;

    //tooltip
    var tooltip = d3.select("body").append("div")
                .attr("class", "tooltip")
                .style("opacity", 0);

    var x = d3.scaleLinear()
         .range([0, width]);

    var y = d3.scaleLinear()
        .range([height, 0]);

    var xAxis = d3.axisBottom(x).ticks(12),
        yAxis = d3.axisLeft(y).ticks(12 * height / width);

    var svg = d3.select("#" + chart).append("svg")
             .attr("id", "g1_svg")
             .attr("data-margin-right", margin.right)
             .attr("data-margin-left", margin.left)
             .attr("data-margin-top", margin.top)
             .attr("data-margin-bottom", margin.bottom)
             .attr("width", width + margin.left + margin.right)
             .attr("height", height + margin.top + margin.bottom)
             .append("g")
             .attr("transform", "translate(" + margin.left + "," + margin.top + ")");

    x.domain(d3.extent(data, function (d) { return d[x_ds]; })).nice();
    //console.log(d3.extent(data, function (d) { return d[x_ds]; }));
    y.domain(d3.extent(data, function (d) { return d[y_ds]; })).nice();

    svg.append("g")
    .attr("class", "x axis ")
    .attr('id', "axis--x")
    .attr("transform", "translate(0," + height + ")")
    .call(xAxis);

    svg.append("g")
        .attr("class", "y axis")
        .attr('id', "axis--y")
        .call(yAxis);

    var dot = svg.selectAll(".dot")
        .data(data)
      .enter().append("circle")
        .attr("class", "dot")
        .attr("r", 5)
        .attr("cx", function (d) { return x(d[x_ds]); })
        .attr("cy", function (d) { return y(d[y_ds]); })
        .attr("opacity", 0.7)
        .style("fill", "#4292c6");

    //svg.append("g")
    // .call(d3.brush().extent([[0, 0], [width, height]]).on("brush", brushed).on("end", brushended));


    //function brushed() {
    //    var s = d3.event.selection,
    //        x0 = s[0][0],
    //        y0 = s[0][1],
    //        dx = s[1][0] - x0,
    //        dy = s[1][1] - y0;
    //    // console.log(s);

    //    svg.selectAll('circle')
    //       .style("fill", function (d) {
    //           if (x(d.x) >= x0 && x(d.x) <= x0 + dx && y(d.y) >= y0 && y(d.y) <= y0 + dy)
    //           { return "#ec7014"; }
    //           else { return "#4292c6"; }
    //       });
    //}

    //function brushended() {
    //    if (!d3.event.selection) {
    //        svg.selectAll('circle')
    //          .transition()
    //          .duration(150)
    //          .ease(d3.easeLinear)
    //          .style("fill", "#4292c6");
    //    }
    //}


    //  //tooltip
    //  var tooltip = d3.select("body").append("div")
    //              .attr("class", "tooltip")
    //              .style("opacity", 0);

    //  var x = d3.scaleLinear()
    //      .range([0, width]);

    //  var y = d3.scaleLinear()
    //      .range([height, 0]);


    //  var xAxis = d3.axisBottom(x).ticks(12),
    //      yAxis = d3.axisLeft(y).ticks(12 * height / width);

    //  //var xAxis = d3.svg.axis()
    //  //    .scale(x)
    //  //    .orient("bottom").ticks(20);

    //  //var yAxis = d3.svg.axis()
    //  //    .scale(y)
    //  //    .orient("left")

    //  var svg = d3.select("#" + chart).append("svg")
    //  .attr("id", chart + "_svg")
    //            //.attr("data-margin-right", margin.right)
    //            //.attr("data-margin-left", margin.left)
    //            //.attr("data-margin-top", margin.top)
    //            //.attr("data-margin-bottom", margin.bottom)
    //  .attr("width", width + margin.left + margin.right)
    //  .attr("height", height + margin.top + margin.bottom)
    // // .call(d3.behavior.zoom().on("zoom", function () {
    ////      svg.attr("transform", "translate(" + d3.event.translate + ")" + " scale(" + d3.event.scale + ")")
    // // }))
    //  .append("g")
    //  .attr("transform", "translate(" + margin.left + "," + margin.top + ")");

    //  x.domain(d3.extent(data, function (d) { return d[x_ds]; })).nice();
    //  y.domain([d3.min(data, function (d) { return d[y_ds]; }), d3.max(data, function (d) { return d[y_ds]; })]).nice();


    //  var gX = svg.append("g")
    //  .attr("class", "axis axis--x")
    //  .attr("transform", "translate(0," + height + ")")

    ////  .ticks(d3.time.minutes, 15)
    ////.tickFormat(d3.time.format("%H:%M"))
    //  .call(xAxis);

    //  var gY = svg.append("g")
    //      .attr("class", "axis axis--y")
    //      .call(yAxis)
    //    .append("text")
    //      .attr("class", "axis-title")
    //      .attr("transform", "rotate(-90)")
    //      .attr("y", 6)
    //      .attr("dy", ".71em")
    //      .style("text-anchor", "end")
    //      .text("Temp (C)");
    //  //svg.append("g")
    //  //.attr("class", "x axis")
    //  //.attr('id', "Sum Square")
    //  //.attr("transform", "translate(0," + height + ")")
    //  //.call(xAxis);

    //  //svg.append("g")
    //  //    .attr("class", "y axis")
    //  //    .attr('id', "Sum")
    //  //    .call(yAxis);

    //  svg.selectAll(".dot")
    //      .data(data)
    //    .enter().append("circle")
    //      .attr("class", "dot")
    //      .attr("r", 4)
    //      .attr("cx", function (d) { return x(d[x_ds]); })
    //      .attr("cy", function (d) { return y(d[y_ds]); })
    //      .attr("opacity", 0.5)
    //      .style("fill", function (d) { return color; })
    //  .on("mouseover", function (d) {
    //      //    d3.select("#sensor_id").html(d[x_ds]);
    //      //    $("#sensor_id").val("sensor_id").trigger('change');
    //  })
    //  .on("mouseout", function (d) {
    //  })
    //  .on("click", function (d) {
    //  });

}

function d3mv_Histogram(args) {

    var chart = args.chart;
    var values = args.values;
    var width = args.width || 500;
    var height = args.height || width / 1.618;
    var margin = args.margin || { top: 20, right: 20, bottom: 30, left: 50 };
    var add_text = args.add_text || false;
    var highlight = args.highlight || null;

    var formatCount = d3.format(",.0f");

    width = width - margin.left - margin.right,
    height = height - margin.top - margin.bottom;

    // review: https://bl.ocks.org/mbostock/3048450
    //         https://bl.ocks.org/d3noob/96b74d0bd6d11427dd797892551a103c
    //         http://bl.ocks.org/bradoyler/6b6e481d97f5eac64c76c8ce1edc5f3f

   // cl(values, "values");

    var max = d3.max(values);
    var min = d3.min(values);
    var x = d3.scaleLinear()
          .domain([min, max])
          .rangeRound([0, width]);

    //var x = d3.scaleLinear()
    //    .rangeRound([0, width]);

    var bins = d3.histogram()
        .domain(x.domain())
        .thresholds(x.ticks(20))
        (values);

    console.log("max" + max);
    console.log("min" + min);
    console.log(bins);
   
    var y = d3.scaleLinear()
        .domain([0, d3.max(bins, function (d) { return d.length; })])
        .range([height, 0]);

    var colors = ['#a50026', '#d73027', '#f46d43', '#fdae61', '#fee08b', '#d9ef8b', '#a6d96a', '#66bd63', '#1a9850', '#006837']


    var svg = d3.select("#" + chart).append("svg")
        .attr("width", width + margin.left + margin.right)
        .attr("height", height + margin.top + margin.bottom)
      .append("g")
        .attr("transform", "translate(" + margin.left + "," + margin.top + ")");

    var bar = svg.selectAll(".bar")
        .data(bins)
      .enter().append("g")
        .attr("class", "bar")
        .attr("transform", function (d) { return "translate(" + x(d.x0) + "," + y(d.length) + ")"; });

    bar.append("rect")
        .attr("x", 1)
        .attr("width", x(bins[0].x1) - x(bins[0].x0) - 1)
        .attr("height", function (d) { return height - y(d.length); })
    //    .style("fill", "#f46d43");
    .style("fill", function (d) {
        // if (bins[0].x1 < 27 || bins[0].x0 > 27)
        if (highlight != null) {
            if (d.x1 >= highlight && d.x0 < highlight)
           { return colors[2]; }
        }
    //else
        //{ return colors[7]; }
    });

    if (add_text) {
        bar.append("text")
            .attr("dy", ".75em")
            .attr("y", -12)
            .attr("x", (x(bins[0].x1) - x(bins[0].x0)) / 2)
            .attr("text-anchor", "middle")
            .text(function (d) { return formatCount(d.length); });
    }

    svg.append("g")
        .attr("class", "axis axis--x")
        .attr("transform", "translate(0," + height + ")")
        .call(d3.axisBottom(x));


    //var xAxis = d3.svg.axis()
    //    .scale(x)
    //    .orient("bottom");


    //if (add_text) {
    //    bar.append("text")
    //        .attr("dy", ".75em")
    //        .attr("y", -12)
    //        .attr("x", (x(data[0].dx) - x(0)) / 2)
    //        .attr("text-anchor", "middle")
    //        .text(function (d) { return formatCount(d.y); });
    //}

    //svg.append("g")
    //    .attr("class", "x axis")
    //    .attr("transform", "translate(0," + height + ")")
    //    .call(xAxis);
 


}

function d3mv_box_plot(args) {

    var chart = args.chart;
    var data = args.data;
    var values = args.values;
    var width = args.width || 500;
    var margin = args.margin || { top: 10, right: 20, bottom: 20, left: 20 };
    var height = args.height || width / 1.618;
    var color = args.color || "#1f78b4";
    var highlight = args.highlight || null;
    var showAxis = args.showAxis || 1;          //TODO: change to true / false. passing argument issue

    
    width = width - margin.left - margin.right,
    height = height - margin.top - margin.bottom;

    values = values.sort(function (a, b) { return a - b; });

    var min = d3.min(values),
    max = d3.max(values);
    median = d3.median(values);

    var q1 = d3.quantile(values, 0.25),
        q3 = d3.quantile(values, 0.75),
        w1 = q1 - 1.5 * (q3 - q1),
        w1 = d3.min(values.filter(function (v) { return v <= q1 && v >= w1; }));

        w2 = q3 + 1.5 * (q3 - q1);
        w2 = d3.max(values.filter(function (v) { return v >= q3 && v <= w2; }));
    
   var outliers = values.filter(function (v) { return v > w2 || v < w1; });
      
    //tooltip
    //var tooltip = d3.select("body").append("div")
    //               .attr("class", "tooltip")
    //               .style("opacity", 0);

    var x = d3.scaleLinear()
             .range([0, width]);

    var xAxis = d3.axisBottom(x).ticks(12);

    var svg = d3.select("#" + chart).append("svg")
             .attr("id", chart + "_svg")
             .attr("data-margin-right", margin.right)
             .attr("data-margin-left", margin.left)
             .attr("data-margin-top", margin.top)
             .attr("data-margin-bottom", margin.bottom)
             .attr("width", width + margin.left + margin.right)
             .attr("height", height + margin.top + margin.bottom)
             .append("g")
             .attr("transform", "translate(" + margin.left + "," + margin.top + ")");

    x.domain(d3.extent(values)).nice();


 
    if (showAxis==1) {
    svg.append("g")
    .attr("class", "x axis ")
    .attr('id', "axis--x")
    .attr("transform", "translate(0," + height + ")")
    .call(xAxis);
    }

    if (showAxis == 1) {
        var boxplot_width = height * 0.5;
    }
    else {
        var boxplot_width = height * 0.9;
    }

    var y_loc = height * 0.5 - boxplot_width/2;

    svg.append("rect")
        .attr("x", x(q1))
        .attr("y", y_loc)
        .attr("width", x(q3) - x(q1))
        .attr("height", boxplot_width)
        .style("opacity", 1.0)
        .style("fill", "#e0e0e0");  //#74add1

    // add median line
    svg.append("line")
        .style("stroke", "black")
        .attr("x1", x(median))
        .attr("y1", y_loc)
        .attr("x2", x(median))
        .attr("y2", y_loc + boxplot_width);

    // add lower whisker line
    svg.append("line")
        .style("stroke", "black")
        .attr("x1", x(w1))
        .attr("y1", y_loc)
        .attr("x2", x(w1))
        .attr("y2", y_loc + boxplot_width);

    svg.append("line")
        .style("stroke", "black")
        .attr("x1", x(w1))
        .attr("y1", y_loc + boxplot_width/2)
        .attr("x2", x(q1))
        .attr("y2", y_loc + boxplot_width/2);


    // add upper whisker line
    svg.append("line")
        .style("stroke", "black")
        .attr("x1", x(w2))
        .attr("y1", y_loc)
        .attr("x2", x(w2))
        .attr("y2", y_loc + boxplot_width);

    svg.append("line")
        .style("stroke", "black")
        .attr("x1", x(q3))
        .attr("y1", y_loc + boxplot_width/2)
        .attr("x2", x(w2))
        .attr("y2", y_loc + boxplot_width/2);


    // adding outlier points
    console.log("===============");
    console.log(outliers.length);
    console.log("-----------");

    for (i = 0; i < outliers.length; i++) {
        console.log(outliers[i]); 

             svg.append("circle")
            .attr("cx", x(outliers[i]))
            .attr("cy", y_loc + boxplot_width / 2)
            .attr("r", 5)
            .style("opacity", 0.5)
            .style("fill", "#969696");
    }


    //outliers.length - 1

    //for (i = 0; i < 2; i = i++) {
    //console.log(i); 
    //   console.log(outliers[i]);
    //    console.log("-----------");
    //}

   
    

    // adding highlight dot
    if (highlight != null) {
        svg.append("circle")
            .attr("cx", x(highlight))
            .attr("cy", y_loc + boxplot_width / 2)
            .attr("r", 5)
            .style("opacity", 1.0)
            .style("fill", "#f46d43");
    }

}

function d3mv_heatmap(args) {

    var chart = args.chart;
    var data = args.data;
    var width = args.width || 500;
    var margin = args.margin || { top: 15, right: 15, bottom: 15, left: 15 };
    var cm = args.cm || false;
  //  var height = args.height || width / 1.618;
  //  var add_text = args.add_text || false;
   

    width = width - margin.left - margin.right,
    height = width;
    
    data.forEach(function (d) {                             //Todo - configurable date field
        Object.keys(data[0]).filter(function (k) { return k != "Date" }).forEach(function (k) {
            d[k] = +d[k];
        });
    });


    var colorRange = ['#d73027', '#e0e0e0', '#4575b4'];  //blue  red white
    var x = d3.scaleBand().domain(d3.range(data.length)).range([0, width]);
    var color = d3.scaleLinear().range(colorRange);

    if (cm)
    { color.domain([-1, 0, 1]); }
    else
    {

       // Object.keys(data[0]).forEach(function (k) {
       //         //d[k] = +d[k];
       //         return d3.max(d[k]);
       //     });
       
        color.domain([-1, 0, 9]);
       //console.log(xxx);

       // var max = d3.max(data, function (d) {
       //     return d3.max(d);
       // });
       // console.log("max dfs");
       // console.log(max);
       // var min = d3.min(data, function (d) {
       //     return d3.min(d);
       // });

       // console.log("min");
       // console.log(min);
       // color.domain([min, (max-min)/2, max]);
    }
   
    var svg = d3.select("#" + chart).append("svg")
        .attr("width", width + margin.left + margin.right)
        .attr("height", height + margin.top + margin.bottom)
            //.call(d3.behavior.zoom().on("zoom", function () {
            //    svg.attr("transform", "translate(" + d3.event.translate + ")" + " scale(" + d3.event.scale + ")")
            //}))

        .append("g")
     //   .attr("transform", "translate(" + (margin) + "," + (margin) + ")");
        .attr("transform", "translate(" + margin.left + "," + margin.top + ")");


    //console.log(data);
    var row = svg.selectAll(".row")
        .data(data)
        .enter()
        .append("g")
        .attr("class", "row")
        .attr("transform", function (d, i) { return "translate(0," + x(i) + ")"; })
        .each(row);

    var column = svg.selectAll(".column")
        .data(data)
        .enter().append("g")
        .attr("class", "column")
        .attr("transform", function (d, i) { return "translate(" + x(i) + ")rotate(-90)"; });


    function row(row) {

        var array = Object.keys(row).map(function (k) { return row[k]; });
        array.shift();

        var cell = d3.select(this).selectAll(".cell")
            .data(array)
            .enter()
            .append("rect")
            .attr("class", "cell")
            .attr("x", function (d, i) { return x(i); })
            .attr("width", x.bandwidth())
            .attr("height", x.bandwidth())
            .style("fill", function (d) { return color(d); });

    }



  //  d3.csv('data/cor/cor_bicovm_week9.csv', function (error, data) {
    //    if (error) return console.log(error);

   ////     ////console.log(data);
   ////     var row = svg.selectAll(".row")
   ////         .data(data)
   ////         .enter()
   ////         .append("g")
   ////         .attr("class", "row")
   ////         .attr("transform", function (d, i) { return "translate(0," + x(i) + ")"; })
   ////         .each(row);

   ////     var column = svg.selectAll(".column")
   ////         .data(data)
   ////         .enter().append("g")
   ////         .attr("class", "column")
   ////         .attr("transform", function (d, i) { return "translate(" + x(i) + ")rotate(-90)"; });


   ////     function row(row) {

   ////         var array = Object.keys(row).map(function (k) { return row[k]; });
   ////         array.shift();

   ////         var cell = d3.select(this).selectAll(".cell")
   ////             .data(array)
   ////             .enter()
   ////             .append("rect")
   ////             .attr("class", "cell")
   ////             .attr("x", function (d, i) { return x(i); })
   ////             .attr("width", x.range())
   ////             .attr("height", x.range())
   ////             .style("fill", function (d) { return color(d); });

   ////     }

   ////// })





   //// //var max = d3.max(values);
   //// //var min = d3.min(values);
   //// //var x = d3.scaleLinear()
   //// //      .domain([min, max])
   //// //      .rangeRound([0, width]);

   //// //var bins = d3.histogram()
   //// //    .domain(x.domain())
   //// //    .thresholds(x.ticks(20))
   //// //    (values);

   //// //console.log("max" + max);
   //// //console.log("min" + min);
   //// //console.log(bins);

   //// //var y = d3.scaleLinear()
   //// //    .domain([0, d3.max(bins, function (d) { return d.length; })])
   //// //    .range([height, 0]);

   //// //var colors = ['#a50026', '#d73027', '#f46d43', '#fdae61', '#fee08b', '#d9ef8b', '#a6d96a', '#66bd63', '#1a9850', '#006837']


   //// //var svg = d3.select("#" + chart).append("svg")
   //// //    .attr("width", width + margin.left + margin.right)
   //// //    .attr("height", height + margin.top + margin.bottom)
   //// //  .append("g")
   //// //    .attr("transform", "translate(" + margin.left + "," + margin.top + ")");

   //// //var bar = svg.selectAll(".bar")
   //// //    .data(bins)
   //// //  .enter().append("g")
   //// //    .attr("class", "bar")
   //// //    .attr("transform", function (d) { return "translate(" + x(d.x0) + "," + y(d.length) + ")"; });

   //// //bar.append("rect")
   //// //    .attr("x", 1)
   //// //    .attr("width", x(bins[0].x1) - x(bins[0].x0) - 1)
   //// //    .attr("height", function (d) { return height - y(d.length); })
   //// ////    .style("fill", "#f46d43");
   //// //.style("fill", function (d) {
   //// //    // if (bins[0].x1 < 27 || bins[0].x0 > 27)
   //// //    if (highlight != null) {
   //// //        if (d.x1 >= highlight && d.x0 < highlight)
   //// //        { return colors[2]; }
   //// //    }
   //// //    //else
   //// //    //{ return colors[7]; }
   //// //});

   //// //if (add_text) {
   //// //    bar.append("text")
   //// //        .attr("dy", ".75em")
   //// //        .attr("y", -12)
   //// //        .attr("x", (x(bins[0].x1) - x(bins[0].x0)) / 2)
   //// //        .attr("text-anchor", "middle")
   //// //        .text(function (d) { return formatCount(d.length); });
   //// //}

   //// //svg.append("g")
   //// //    .attr("class", "axis axis--x")
   //// //    .attr("transform", "translate(0," + height + ")")
   //// //    .call(d3.axisBottom(x));

}

function d3mv_force_new(args) {

    var chart = args.chart;
    var node_att = args.nodes;
    var data = args.links;
    var width = args.width || 500;
    var height = args.height || width / 1.618;
    var radius = args.radius || 4.5;
    var charge = args.charge || -40;
    var labels = args.labels || 0;
    //  var add_text = args.add_text || false;
    // Todo!! missing margins: { top: 15, right: 15, bottom: 15, left: 15 };

    var svg = d3.select("#" + chart).append("svg")
        .attr("width", width)
        .attr("height", height);

    //var k = Math.sqrt(10 / (width * height)); //root.nodes.length

    var simulation = d3.forceSimulation()
    .force("link", d3.forceLink().id(function (d) { return d.id; }).distance(function (d) { return d.value / 2; }))//
    .force("charge", d3.forceManyBody().strength(charge)) //- 120
    .force("center", d3.forceCenter(width / 2, height / 2));


    // Create links
    var links = [];
    links = data.map(function (d, i) {
        return {
            index: i + 1,
            source: d.from,
            target: d.to,
            value: +d.weight
        };
    });

    
    // console.log(links);
    function nodeByName(name) {
        return nodesByName[name] || (nodesByName[name] = { name: name });
    }

    // Create nodes for each unique source and target.
    var nodesByName = {};
    links.forEach(function (link, i) {
        link.source = nodeByName(link.source);
        link.target = nodeByName(link.target);
    });

    // Extract the array of nodes from the map by name.
    var nodes = d3.values(nodesByName);
    var result;
    nodes.forEach(function (node) {
            result = node_att.filter(function (d) {
                return node.name == d.name;  
            });
            node.color = (result[0] !== undefined) ? result[0].EigenvectorCentrality_10 : null;

    });


   // console.table(nodes);
    var graph = { "nodes": nodes, "links": links };



//    console.log("nodes");
  //  console.table(graph.nodes);
  //  console.log("links");
   // console.table(graph.links);


    var step = d3.scaleLinear()
             .domain([1, 8])
             .range([0, 1]);

    var color3 = d3.scaleLinear()
                    .domain([1, step(2), step(3), step(4), step(5), step(6), step(7), 20])
                    .range(['#1a9850','#66bd63', '#a6d96a','#d9ef8b','#fee08b', '#fdae61','#f46d43', '#d73027'])
                    .interpolate(d3.interpolateHcl); //interpolateHsl interpolateHcl interpolateRgb
   

    //  console.log(graph.nodes);

    var link = svg.append("g")
       .attr("class", "links")
       .selectAll("line")
       .data(graph.links)
       .enter().append("line")
          .attr("stroke-width", 2);;   //function (d) { return Math.sqrt(d.value); }

    var node = svg.append("g")
        .attr("class", "nodes")
        .selectAll("circle")
        .data(graph.nodes)
        .enter().append("circle")
        .attr("class", "node")
       // .style("fill", "#2166ac")
        .style("fill", function (d) { return color3(d.color); })
        .attr("r", radius)
        .on("mouseover", function (d) {
            //tooltip.transition()
            //    .duration(500)
            //    .style("opacity", .9);
            //tooltip.html("x: " + d[x_ds] + "<br/>y: " + d[y_ds] + "<br/>id: " + d["id"])
            //    .style("left", (d3.event.pageX + 20) + "px")
            //    .style("top", (d3.event.pageY - 20) + "px");
            d3.select("#sensor_id").html(d["name"]);
            $("#sensor_id").val("sensor_id").trigger('change');

            // $("#id").val("-09-9-9 -09").trigger('change');
        })

    .on("mouseout", function (d) {
        //tooltip.transition()
        //       .duration(500)
        //       .style("opacity", 0);
    })
    .on("click", function (d) {
    })
        .call(d3.drag()
            .on("start", dragstarted)
            .on("drag", dragged)
            .on("end", dragended));
       

    if (labels !== 0) {

        var label = svg.append("g")
                       .attr("class", "labels")
                       .selectAll("text")
                       .data(graph.nodes)
                       .enter().append("text")
                        .attr("class", "label")
                        .text(function (d) { return d.name; });
    }
    //node.append("text")
    //  .attr("dx", 12)
    //  .attr("dy", ".35em")
    //  .text(function (d) { return d.name });

    simulation
        .nodes(graph.nodes)
        .on("tick", ticked);

    simulation.force("link")
        .links(graph.links);

    function ticked() {
        link
            .attr("x1", function (d) { return d.source.x; })
            .attr("y1", function (d) { return d.source.y; })
            .attr("x2", function (d) { return d.target.x; })
            .attr("y2", function (d) { return d.target.y; });
        node
            .attr("cx", function (d) { return d.x; })
            .attr("cy", function (d) { return d.y; });
        if (labels !== 0) {
            label
                .attr("x", function (d) { return d.x - labels.x; })
                .attr("y", function (d) { return d.y + labels.y; })
                .style("font-size", labels.size).style("fill", labels.color);
        }
    }


    function dragstarted(d) {
        if (!d3.event.active) simulation.alphaTarget(0.3).restart();
        d.fx = d.x;
        d.fy = d.y;
        //simulation.fix(d);
    }

    function dragged(d) {
        d.fx = d3.event.x;
        d.fy = d3.event.y;
        //simulation.fix(d, d3.event.x, d3.event.y);
    }

    function dragended(d) {
        if (!d3.event.active) simulation.alphaTarget(0);
        d.fx = null;
        d.fy = null;
        //simulation.unfix(d);
    }
}

function d3mv_force(args) {

    var chart = args.chart;
    var data = args.data;
    var width = args.width || 500;
    var height = args.height || width / 1.618;
    var radius = args.radius || 4.5;
    var charge = args.charge || -40;
    var labels = args.labels || 0;
    //  var add_text = args.add_text || false;
    // Todo!! missing margins: { top: 15, right: 15, bottom: 15, left: 15 };

    var svg = d3.select("#" + chart).append("svg")
        .attr("width", width)
        .attr("height", height);

    //var k = Math.sqrt(10 / (width * height)); //root.nodes.length

    var simulation = d3.forceSimulation()
    .force("link", d3.forceLink().id(function (d) { return d.id; }).distance(function (d) { return d.value / 2; }))//
    .force("charge", d3.forceManyBody().strength(charge)) //- 120
    .force("center", d3.forceCenter(width / 2, height / 2));


    // Create links
    var links = [];
    links = data.map(function (d, i) {
        return {
            index: i + 1,
            source: d.from,
            target: d.to,
            value: +d.weight
        };
    });

    // console.log(links);
    function nodeByName(name) {
        return nodesByName[name] || (nodesByName[name] = { name: name });
    }

    // Create nodes for each unique source and target.
    var nodesByName = {};
    links.forEach(function (link, i) {
        link.source = nodeByName(link.source);
        link.target = nodeByName(link.target);
    });

    // Extract the array of nodes from the map by name.
    var nodes = d3.values(nodesByName);

    var graph = { "nodes": nodes, "links": links };

    //console.log("nodes");
    //console.table(graph.nodes);
    //console.log("links");
    //console.table(graph.links);

    var link = svg.append("g")
       .attr("class", "links")
       .selectAll("line")
       .data(graph.links)
       .enter().append("line")
          .attr("stroke-width", 2);;   //function (d) { return Math.sqrt(d.value); }

    var node = svg.append("g")
        .attr("class", "nodes")
        .selectAll("circle")
        .data(graph.nodes)
        .enter().append("circle")
        .attr("class", "node")
        .style("fill", "#2166ac")
        .attr("r", radius)
        .call(d3.drag()
            .on("start", dragstarted)
            .on("drag", dragged)
            .on("end", dragended));
    
    if (labels !== 0) {

        var label = svg.append("g")
                       .attr("class", "labels")
                       .selectAll("text")
                       .data(graph.nodes)
                       .enter().append("text")
                        .attr("class", "label")
                        .text(function (d) { return d.name; });
    }
    //node.append("text")
    //  .attr("dx", 12)
    //  .attr("dy", ".35em")
    //  .text(function (d) { return d.name });

    simulation
        .nodes(graph.nodes)
        .on("tick", ticked);

    simulation.force("link")
        .links(graph.links);

    function ticked() {
        link
            .attr("x1", function (d) { return d.source.x; })
            .attr("y1", function (d) { return d.source.y; })
            .attr("x2", function (d) { return d.target.x; })
            .attr("y2", function (d) { return d.target.y; });
        node
            .attr("cx", function (d) { return d.x; })
            .attr("cy", function (d) { return d.y; });
        if (labels !== 0) {
            label
                .attr("x", function (d) { return d.x - labels.x; })
                .attr("y", function (d) { return d.y + labels.y; })
                .style("font-size", labels.size).style("fill", labels.color);
           }
        }
    

    function dragstarted(d) {
        if (!d3.event.active) simulation.alphaTarget(0.3).restart();
        d.fx = d.x;
        d.fy = d.y;
        //simulation.fix(d);
    }

     function dragged(d) {
        d.fx = d3.event.x;
        d.fy = d3.event.y;
        //simulation.fix(d, d3.event.x, d3.event.y);
    }

    function dragended(d) {
        if (!d3.event.active) simulation.alphaTarget(0);
          d.fx = null;
          d.fy = null;
        //simulation.unfix(d);
    }
}

function d3mv_force_back(args) {

    var chart = args.chart;
    var data = args.data;
    var width = args.width || 500;
    var height = args.height || width / 1.618;
    var radius = args.radius || 4.5;
    var charge = args.charge || -40;
    //  var add_text = args.add_text || false;
    // Todo!! missing margins: { top: 15, right: 15, bottom: 15, left: 15 };

    var svg = d3.select("#" + chart).append("svg")
        .attr("width", width)
        .attr("height", height);

    //var k = Math.sqrt(10 / (width * height)); //root.nodes.length


     

    var simulation = d3.forceSimulation()
    .force("link", d3.forceLink().id(function (d) { return d.id; }).distance(function (d) { return d.value/2; }))//
    .force("charge", d3.forceManyBody().strength(charge)) //- 120
    .force("center", d3.forceCenter(width / 2, height / 2));
    
    //console.log(data);
    //data.map(function (d, i) {
    //    return {
    //        index: i + 1,
    //        source: d.from,
    //        target: d.to,
    //        value: +d.weight
    //    };
    //});
   // console.log(data);
//    var data1 = data.map(function (d, i) {
//    return {
//        index: i + 1,
//        source: d.from,
//        target: d.to,
//        value: +d.weight
//    };
//});
//    data = data1.filter(function (d) { return d.value < 250; });
//    console.log(data1);

    // Create links
    var links = [];      
    links = data.map(function (d, i) {
        return {
            index: i + 1,
            source: d.from,
            target: d.to,
            value: +d.weight
        };
    });

   // console.log(links);
    function nodeByName(name) {
        return nodesByName[name] || (nodesByName[name] = { name: name });
    }

    // Create nodes for each unique source and target.
    var nodesByName = {};
    links.forEach(function (link,i) {
        link.source = nodeByName(link.source);
        link.target = nodeByName(link.target);
    });

    // Extract the array of nodes from the map by name.
    var nodes = d3.values(nodesByName);

    var graph = { "nodes": nodes, "links": links };

    console.log(graph.nodes);

    var link = svg.append("g")
       .attr("class", "links")
       .selectAll("line")
       .data(graph.links)
       .enter().append("line")
          .attr("stroke-width", 2);;   //function (d) { return Math.sqrt(d.value); }

    var node = svg.append("g")
        .attr("class", "nodes")
        .selectAll("circle")
        .data(graph.nodes)
        .enter().append("circle")
        .attr("class", "node")
        .style("fill", "#2166ac")
        .attr("r", radius)
        .call(d3.drag()
            .on("start", dragstarted)
            .on("drag", dragged)
            .on("end", dragended));



    node.append("text")
      .attr("dx", 12)
      .attr("dy", ".35em")
      .text(function (d) { return d.name });

    //node.append("text")
    //  .attr("dy", 3)
    //  .attr("x", function (d) { return d.children ? -8 : 8; })
    //  .style("text-anchor", function (d) { return d.children ? "end" : "start"; })
    //  .text(function (d) { return d.name; });

    //// adds the text to the node
    //node.append("text")
    //  .attr("dy", ".35em")
    //  .attr("y", function (d) { return d.children ? -20 : 20; })
    //  .style("text-anchor", "middle")
    //  .text(function (d) { return d.name; });

    //node.text(function (d) {
    //    return d.name;
    //});

    // show node IDs
    //g.append('svg:text')
    //    .attr('x', 0)
    //    .attr('y', 4)
    //    .attr('class', 'id')
    //    .text("S"); //.text(function (d) { return d.id; });


    //text = svg.append("g").selectAll("text")
    //    .data(graph.nodes)
    //    .enter().append("text")
    //  .text("S")         //function(d) { return d.id; }
    //  .attr("x", 8)
    //  .attr("y", ".31em");

    
//    node.append("svg:text")
//.text(function (d) { return d.name; })



  //  text = svg.append("g").selectAll("text")
  //  .data(force.nodes())
  //.enter().append("text")
  //  .attr("x", 8)
  //  .attr("y", ".31em")
  //  .text(function (d) { return d.name; });


 

    simulation
        .nodes(graph.nodes)
        .on("tick", ticked);

    simulation.force("link")
        .links(graph.links);


    function ticked() {
        link
            .attr("x1", function (d) { return d.source.x; })
            .attr("y1", function (d) { return d.source.y; })
            .attr("x2", function (d) { return d.target.x; })
            .attr("y2", function (d) { return d.target.y; });
        node
            .attr("cx", function (d) { return d.x; })
            .attr("cy", function (d) { return d.y; });
    }

    function dragstarted(d) {
        if (!d3.event.active) simulation.alphaTarget(0.3).restart();
        d.fx = d.x;
        d.fy = d.y;
    }

    function dragged(d) {
        d.fx = d3.event.x;
        d.fy = d3.event.y;
    }

    function dragended(d) {
        if (!d3.event.active) simulation.alphaTarget(0);
        d.fx = null;
        d.fy = null;
    }
}

function d3mv_bubbles(args) {

    var chart = args.chart;
    var data = args.data;
    var width = args.width || 500;
    var height = args.height || width / 1.618;
    var margin = args.margin || { top: 20, right: 20, bottom: 30, left: 50 };
   // var radius = args.radius || 4.5;
    var charge = args.charge || 0;
    //  var add_text = args.add_text || false;


    // Todo!!! - missing the margin part

    var padding = 3, // separation between same-color circles
        clusterPadding = 6, // separation between different-color circles
        maxRadius = 12,            //!!!!!!!!!!!!!!!!!!!!!!!!!!!!!!!!!!!!!!!!!!!!!!!!!!
        color = d3.scaleOrdinal(d3.schemeCategory20),
        m = 3 ; //10;data.length / 5

    //var n = data.length, // total number of circles
    //    m = data.length / 5; // number of distinct clusters


    var svg = d3.select("#" + chart).append("svg")
        .attr("width", width)
        .attr("height", height);

    //var simulation = d3.forceSimulation()
    //.force("link", d3.forceLink().id(function (d) { return d.id; }).distance(function (d) { return d.value; }))//
    //.force("charge", d3.forceManyBody().strength(charge)) //- 120
    //.force("center", d3.forceCenter(width / 2, height / 2));


    // Create clusters.
    var clusters = new Array(m);

    // Create nodes
    var nodes = data.map(function (d, i) {
        var i = d.cluster, //Math.floor(Math.random() * m),
            r = Math.floor(d.radius * 2),//Math.sqrt((i + 1) / m * -Math.log(Math.random())) * maxRadius,
            dd = { cluster: i, r: r };
        if (!clusters[i] || (r > clusters[i].radius)) clusters[i] = dd;
        return dd;
    });

    console.log(nodes);



    let circles = svg.append('g')
  .datum(nodes)
   .selectAll('.circle')
   .data(d => d)
   .enter().append('circle')
  .attr('r', (d) => d.r)
  .attr('fill', (d) => color(d.cluster));      //color(d.cluster)
    //      .attr('stroke', 'black')
    //      .attr('stroke-width', 1);

    let simulation = d3.forceSimulation(nodes)
        .velocityDecay(0.2)
        .force("x", d3.forceX().strength(.0005))
        .force("y", d3.forceY().strength(.0005))
        .force("collide", collide)
        .force("cluster", clustering)
        .force("center", d3.forceCenter(width / 2, height / 2))
        .force("charge", d3.forceManyBody().strength(charge))
        .on("tick", ticked);


   //  //- 120
    

    //var force = d3.layout.force()
    //.nodes(nodes)
    //.size([width, height])
    //.gravity(.02)
    //.charge(0)


    function ticked() {
        circles
            .attr('cx', (d) => d.x)
            .attr('cy', (d) => d.y);
    }

    // These are implementations of the custom forces.
    function clustering(alpha) {
        nodes.forEach(function (d) {
            var cluster = clusters[d.cluster];
            if (cluster === d) return;
            var x = d.x - cluster.x,
                y = d.y - cluster.y,
                l = Math.sqrt(x * x + y * y),
                r = d.r + cluster.r;
            if (l !== r) {
                l = (l - r) / l * alpha;
                d.x -= x *= l;
                d.y -= y *= l;
                cluster.x += x;
                cluster.y += y;
            }
        });
    }

    function collide(alpha) {
        var quadtree = d3.quadtree()
            .x((d) => d.x)
            .y((d) => d.y)
            .addAll(nodes);

        nodes.forEach(function (d) {
            var r = d.r + maxRadius + Math.max(padding, clusterPadding),
                nx1 = d.x - r,
                nx2 = d.x + r,
                ny1 = d.y - r,
                ny2 = d.y + r;
            quadtree.visit(function (quad, x1, y1, x2, y2) {

                if (quad.data && (quad.data !== d)) {
                    var x = d.x - quad.data.x,
                        y = d.y - quad.data.y,
                        l = Math.sqrt(x * x + y * y),
                        r = d.r + quad.data.r + (d.cluster === quad.data.cluster ? padding : clusterPadding);
                    if (l < r) {
                        l = (l - r) / l * alpha;
                        d.x -= x *= l;
                        d.y -= y *= l;
                        quad.data.x += x;
                        quad.data.y += y;
                    }
                }
                return x1 > nx2 || x2 < nx1 || y1 > ny2 || y2 < ny1;
            });
        });
    }





    //// Create links
    //var links = [];
    //links = data.map(function (d, i) {
    //    return {
    //        index: i + 1,
    //        source: d.from,
    //        target: d.to,
    //        value: +d.weight
    //    };
    //});

    //function nodeByName(name) {
    //    return nodesByName[name] || (nodesByName[name] = { name: name });
    //}

    //// Create nodes for each unique source and target.
    //var nodesByName = {};
    //links.forEach(function (link, i) {
    //    link.source = nodeByName(link.source);
    //    link.target = nodeByName(link.target);
    //});

    //// Extract the array of nodes from the map by name.
    //var nodes = d3.values(nodesByName);

    //var graph = { "nodes": nodes, "links": links };


    //var link = svg.append("g")
    //   .attr("class", "links")
    //   .selectAll("line")
    //   .data(graph.links)
    //   .enter().append("line")
    //      .attr("stroke-width", 2);;   //function (d) { return Math.sqrt(d.value); }

    //var node = svg.append("g")
    //    .attr("class", "nodes")
    //    .selectAll("circle")
    //    .data(graph.nodes)
    //    .enter().append("circle")
    //    .attr("class", "node")
    //    .style("fill", "#2166ac")
    //    .attr("r", radius)
    //    .call(d3.drag()
    //        .on("start", dragstarted)
    //        .on("drag", dragged)
    //        .on("end", dragended));

    //text = svg.append("g").selectAll("text")
    //    .data(graph.nodes)
    //    .enter().append("text")
    //  .text("S")         //function(d) { return d.id; }
    //  .attr("x", 8)
    //  .attr("y", ".31em");


    //simulation
    //    .nodes(graph.nodes)
    //    .on("tick", ticked);

    //simulation.force("link")
    //    .links(graph.links);


    //function ticked() {
    //    link
    //        .attr("x1", function (d) { return d.source.x; })
    //        .attr("y1", function (d) { return d.source.y; })
    //        .attr("x2", function (d) { return d.target.x; })
    //        .attr("y2", function (d) { return d.target.y; });
    //    node
    //        .attr("cx", function (d) { return d.x; })
    //        .attr("cy", function (d) { return d.y; });
    //}

    //function dragstarted(d) {
    //    if (!d3.event.active) simulation.alphaTarget(0.3).restart();
    //    d.fx = d.x;
    //    d.fy = d.y;
    //}

    //function dragged(d) {
    //    d.fx = d3.event.x;
    //    d.fy = d3.event.y;
    //}

    //function dragended(d) {
    //    if (!d3.event.active) simulation.alphaTarget(0);
    //    d.fx = null;
    //    d.fy = null;
    //}
}

//====================== Statistical ====================
function d3mv_hist_dist(args) {

    var chart = args.chart;
    var array = args.values;
   // var x_ds = args.x_ds;
  //  var y_ds = args.y_ds;
    var width = args.width || 500;
    var height = args.height || width / 1.618;
    var margin = args.margin || { top: 20, right: 20, bottom: 30, left: 50 };
    var color = args.color || "#1f78b4";

    width = width - margin.left - margin.right,
    height = height - margin.top - margin.bottom;

    // source: https://bl.ocks.org/mbostock/4341954


    var x = d3.scaleLinear()
    .rangeRound([0, width]);

    var x_min = d3.extent(array)[0] * 0.8;
    var x_max = d3.extent(array)[1] * 1.2;
        
    if (x_max - x_min > 4) {
        x_min = Math.floor(x_min);
        x_max = Math.floor(x_max);
    }
    else {
        x_min = Math.floor(x_min*10)/10;
        x_max = Math.floor(x_max*10)/10 ;
    }

    x.domain([x_min, x_max]);


   // console.log(x.domain);
   // x.domain([-3.2,3.4]);


    var bins = d3.histogram()
             .domain(x.domain())
             .thresholds(x.ticks(30))
             (array);

    //console.log(bins);    

   // console.log(bins[10].length);
   // var sss = [];
   // bins.forEach(function (d, i) {
   //     sss.push({ "id": i, "count": bins[i].length });
   // });
   //// console.log(sss);

    var y1 = d3.scaleLinear()
        .domain([0, d3.max(bins, function (d) { return d.length; })])
        .range([height, 0]);

    var svg = d3.select("#" + chart).append("svg")
                .attr("width", width + margin.left + margin.right)
                .attr("height", height + margin.top + margin.bottom)
                .append("g")
                  .attr("transform", "translate(" + margin.left + "," + margin.top + ")");

    var gX = svg.append("g")
                .attr("class", "x axis")
                .attr("transform", "translate(0," + height + ")")
                .call(d3.axisBottom(x));


    var g = svg.append("g"); //.attr("transform", "translate(" + margin.left + "," + margin.top + ")");
    var bar = g.selectAll(".bar")
      .data(bins)
      .enter().append("g")
        .attr("class", "bar")
        .attr("transform", function (d) { return "translate(" + x(d.x0) + "," + y1(d.length) + ")"; });

    bar.append("rect")
        .attr("x", 1)
        .attr("width", x(bins[0].x1) - x(bins[0].x0) - 2)
        //.attr("width", function (d) {
        //    return x(d.dx + d.x) - x(d.x)
        //})
        .attr("height", function (d) { return height - y1(d.length); });

    var line = d3.line()
    .x(function (d) { return x(d[0]); })
    .y(function (d) { return y(d[1]); });

    // Density
    var kde = kernelDensityEstimator(epanechnikovKernel(0.2), x.ticks(100));

    var kde_data = kde(array);

    //console.table(kde_data);
    var y = d3.scaleLinear()
              .domain([0, d3.max(kde_data, function (d) { return d[1]; })])
              .range([height, 0]);

    var gY = svg.append("g")
    .attr("class", "y axis")
    .call(d3.axisLeft(y));

    //console.log(kde_data);

    svg.append("path")
    .datum(kde_data)
    .attr("class", "line")
    .attr("d", line);


    function kernelDensityEstimator(kernel, x) {
        return function(sample) {
            return x.map(function(x) {
                return [x, d3.mean(sample, function(v) { return kernel(x - v); })];
            });
        };
    }

    function epanechnikovKernel(scale) {
        return function(u) {
            return Math.abs(u /= scale) <= 1 ? .75 * (1 - u * u) / scale : 0;
        };
    }
    //console.log(epanechnikovKernel(1));
}



function create_spc_plot(args) {

    var chart = args.chart;
    var data = args.data;
    var x_ds = args.x_ds;
    var y_ds = args.y_ds;
    var width = args.width || 500;
    var height = args.height || width / 1.618;
    var margin = args.margin || { top: 20, right: 20, bottom: 30, left: 50 };
    var cl = args.cl || null;          
    var sd = args.sd || null;
    var bg = args.bg || 'na';
    var robust = args.robust || false;
    var trimmed = args.trimmed || null;
    
    width = width - margin.left - margin.right,
    height = height - margin.top - margin.bottom;

    data.forEach(function (d) {                             //Todo - configurable date field
        Object.keys(data[0]).filter(function (k) { return k != "Date" }).forEach(function (k) {
            d[k] = +d[k];
        });
    });

    // Calculating cl 
    if (cl === null) {
                        if (robust)  { cl = d3.median(data, function (d) { return d[y_ds]; }); }  
                        else         { cl = d3.mean(data, function (d) { return d[y_ds]; });   }
                      }
       
    // Calculating sd 
    if (sd === null) {
                        if (robust) { sd = mad(ds_col_to_array(data, y_ds)); }
                        else { sd = d3.deviation(data, function (d) { return d[y_ds]; });}
                     }

    // Calculating sd 
    if (trimmed != null) {
                            var trimmed_array = [];
                            for (var i = 0; i < data.length; i++) {
                                trimmed_array.push(+data[i][y_ds]);
                            }
                            trimmed_array = trimmed_array.sort(d3.ascending);
                            trimmed_array = trimmed_array.slice(Math.floor(trimmed_array.length * (1 - trimmed) / 2), Math.floor(trimmed_array.length - trimmed_array.length * (1 - trimmed) / 2));
                            cl = d3.mean(trimmed_array);
                            sd = d3.deviation(trimmed_array);  //Todo !!!!!!!!!!!!!  control limits as parameter
                         }

    //if (sd == 0)
    //   { data = data.filter(function (d) { return d[y_ds] > cl*0.9 && d[y_ds] < cl*1.1; }); }
    //else
    //   { data = data.filter(function (d) { return d[y_ds] > cl - 10 * sd && d[y_ds] < cl + 10 * sd; }); }
   
    var tooltip = d3.select("body").append("div")
                .attr("class", "tooltip")
                .style("opacity", 0);
    var colors = ['#a50026', '#d73027', '#f46d43', '#fdae61', '#fee08b', '#d9ef8b', '#a6d96a', '#66bd63', '#1a9850', '#006837']
    var color = d3.scaleOrdinal().range(colors);

    var x = d3.scaleLinear().range([0, width]);
    var y = d3.scaleLinear().range([height, 0]);


    //var xAxis = d3.svg.axis()
    //    .scale(x)
    //    .orient("bottom").ticks(20);

    //var yAxis = d3.svg.axis()
    //    .scale(y)
    //    .orient("left")

    var svg = d3.select("#" + chart).append("svg")
    .attr("width", width + margin.left + margin.right)
    .attr("height", height + margin.top + margin.bottom)
    //.call(d3.behavior.zoom().on("zoom", function () {
    //    svg.attr("transform", "translate(" + d3.event.translate + ")" + " scale(" + d3.event.scale + ")")
    //}))
    .append("g")
    .attr("transform", "translate(" + margin.left + "," + margin.top + ")");

    x.domain(d3.extent(data, function (d) { return d[x_ds]; })).nice();
    y.domain([d3.min([d3.min(data, function (d) { return d[y_ds]; }), cl - 4.5 * sd]), d3.max([d3.max(data, function (d) { return d[y_ds]; }), cl + 4.5 * sd])]).nice();

  //  console.log("min y");

    //console.log("min");
    //console.log(d3.min([d3.min(data, function (d) { return d[y_ds]; }), cl - 3.5 * sd]));
    //console.log(cl - 3.5 * sd);
    //console.log(cl);
    //console.log(sd);
    //console.log("max");
    //console.log(d3.max([d3.max(data, function (d) { return d[y_ds]; }), cl + 3.5 * sd]));
    //console.log(cl + 3.5 * sd);

    //function precise_round(num, decimals) {
    //    return Math.round(num * Math.pow(10, decimals)) / Math.pow(10, decimals);
    //}

   // console.log("CL - " + precise_round(cl, 2) + " UCL - " + precise_round(cl + 3.5 * sd, 2) + " LCL - " + precise_round(cl - 3.5 * sd, 2));


  //  svg.append("g")
  //  .attr("class", "x axis")
  ////  .attr('id', "Sum Square")
  //  .attr("transform", "translate(0," + height + ")")
  //  .call(xAxis);

  //  svg.append("g")
  //      .attr("class", "y axis")
  // //     .attr('id', "Sum")
  //      .call(yAxis);

    var gX = svg.append("g")
        .attr("class", "axis axis--x")
        .attr("transform", "translate(0," + height + ")")
      //  .ticks(d3.time.minutes, 15)
      //.tickFormat(d3.time.format("%H:%M"))
        .call(d3.axisBottom(x));

    var gY = svg.append("g")
        .attr("class", "axis axis--y")
        .call(d3.axisLeft(y));
      //.append("text")
      //  .attr("class", "axis-title")
      //  .attr("transform", "rotate(-90)")
      //  .attr("y", 6)
      //  .attr("dy", ".71em")
      //  .style("text-anchor", "end")
      //  .text("Temp (C)");
    
    if (bg == 'bg1') {

        // Defining zone ranges
        var l3 = cl - 3.5 * sd;
        var l2 = cl - 2 * sd;
        var l1 = cl - sd;
        var c = cl;
        var u3 = cl + 3.5 * sd;
        var u2 = cl + 2 * sd;
        var u1 = cl + sd;
        //zones.push({ id: "l2", y1: cl - 2 * sd, y2: cl - 1 * sd });
        //zones.push({ id: "l1", y1: cl - 1 * sd, y2: cl });
        //zones.push({ id: "u1", y1: cl, y2: cl + sd });
        //zones.push({ id: "u2", y1: cl + sd, y2: cl + 2 * sd });
        //zones.push({ id: "u3", y1: cl + 2 * sd, y2: cl + 3 * sd });
        //zones.push({ id: "u4", y1: cl + 3 * sd, y2: cl + 4 * sd });

        spc_height = y(l2) - y(l1);
        spc_width = x(d3.max(data, function (d) { return d[x_ds]; }));

        //Adding zones
        //l3
        {
        svg.append("rect")
           .attr("x", x(0))
           .attr("y", y(l2))
           .attr("width", spc_width)
           .attr("height", spc_height)
           .style("opacity", 1.0)
           .style("fill", "#F7CFCF"); // #E7D4BD

        //l2
        svg.append("rect")
           .attr("x", x(0))
           .attr("y", y(l1))
           .attr("width", spc_width)
           .attr("height", spc_height)
           .style("opacity", 1.0)
           .style("fill", "#F5F3C7");  //#D3DFB7 

        //l1
        svg.append("rect")
           .attr("x", x(0))
           .attr("y", y(c))
           .attr("width", spc_width)
           .attr("height", spc_height)
           .style("opacity", 1.0)
           .style("fill", "#DBE6C3");

        //u3
        svg.append("rect")
           .attr("x", x(0))
           .attr("y", y(u3))
           .attr("width", spc_width)
           .attr("height", spc_height)
           .style("opacity", 1.0)
           .style("fill", "#F7CFCF"); //#E7D4BD

        //u2
        svg.append("rect")
           .attr("x", x(0))
           .attr("y", y(u2))
           .attr("width", spc_width)
           .attr("height", spc_height)
           .style("opacity", 1.0)
           .style("fill", "#F5F3C7"); //#D3DFB7

        //u1
        svg.append("rect")
           .attr("x", x(0))
           .attr("y", y(u1))
           .attr("width", spc_width)
           .attr("height", spc_height)
           .style("opacity", 1.0)
           .style("fill", "#DBE6C3"); //#BACBA4
        }
    }

    svg.selectAll(".dot")
        .data(data)
      .enter().append("circle")
        .attr("class", "dot")
        .attr("r", 4)
        .attr("cx", function (d) { return x(d[x_ds]); })
        .attr("cy", function (d) { return y(d[y_ds]); })
        .attr("opacity", 0.8)
        .style("fill", function (d) {
            if ((d[y_ds] < cl - 3.2 * sd) || (d[y_ds] > cl + 3 * sd))
            { return colors[2]; }   //
            else
            { return "black"; }  //colors[7]
        })
    .on("mouseover", function (d) {
        tooltip.transition()
            .duration(500)
            .style("opacity", .9);

        tooltip.html("x: " + d[x_ds] + "<br/>y: " + d[y_ds])
            .style("left", (d3.event.pageX) + "px")
            .style("top", (d3.event.pageY - 28) + "px");
    })
    .on("mouseout", function (d) {
        tooltip.transition()
               .duration(500)
               .style("opacity", 0);
    })
    .on("click", function (d) {
    });

    //Add center line
    var ss = svg.append("line")
     .attr("x1", x(d3.min(data, function (d) { return d[x_ds]; })))
     .attr("y1", y(cl))
     .attr("x2", x(d3.max(data, function (d) { return d[x_ds]; })))
     .attr("y2", y(cl))
      .attr("stroke-width", 2)
  .attr("stroke", "gray");

    //Add UCL
    var ss = svg.append("line")
     .attr("x1", x(d3.min(data, function (d) { return d[x_ds]; })))
     .attr("y1", y(cl + 3* sd))
     .attr("x2", x(d3.max(data, function (d) { return d[x_ds]; })))
     .attr("y2", y(cl + 3 * sd))
      .attr("stroke-width", 2)
  .attr("stroke", "gray");

    //Add LCL
    var ss = svg.append("line")
     .attr("x1", x(d3.min(data, function (d) { return d[x_ds]; })))
     .attr("y1", y(cl - 3 * sd))
     .attr("x2", x(d3.max(data, function (d) { return d[x_ds]; })))
     .attr("y2", y(cl - 3 * sd))
      .attr("stroke-width", 2)
  .attr("stroke", "gray");




}

//==========================================================================
function cl(cl_object, note) {
    console.log(note);
    console.log(cl_object);
}

### data: stacked_bar.csv
date_str, herd_name, date, failed_tech, exclude_stat, stat_ok, stat_uni_outlier, stat_outlier, stat_tbd, total_sensors
17-02-01, Avocado-Israel, 2/1/2017, 149, 0, 400, 0, 459, 344, 1352
17-02-02, Avocado-Israel, 2/2/2017, 157, 0, 656, 0, 300, 242, 1355
17-02-03, Avocado-Israel, 2/3/2017, 159, 0, 750, 0, 250, 198, 1357
17-02-04, Avocado-Israel, 2/4/2017, 145, 0, 873, 0, 188, 146, 1352
17-02-05, Avocado-Israel, 2/5/2017, 151, 0, 930, 0, 150, 121, 1352
17-02-06, Avocado-Israel, 2/6/2017, 149, 0, 980, 0, 120, 102, 1351
17-02-07, Avocado-Israel, 2/7/2017, 128, 0, 1020, 0, 111, 91, 1350
17-02-08, Avocado-Israel, 2/8/2017, 130, 0, 1052, 0, 100, 65, 1347
17-02-09, Avocado-Israel, 2/9/2017, 140, 0, 1050, 0, 90, 76, 1356
17-02-10, Avocado-Israel, 2/10/2017, 119, 0, 950, 0, 160, 130, 1359
17-02-11, Avocado-Israel, 2/11/2017, 116, 0, 1003, 0, 130, 104, 1353
17-02-12, Avocado-Israel, 2/12/2017, 110, 0, 1028, 0, 116, 97, 1351
17-02-13, Avocado-Israel, 2/13/2017, 116, 0, 940, 0, 155, 137, 1348
17-02-14, Avocado-Israel, 2/14/2017, 160, 0, 1050, 0, 75, 65, 1350
17-02-15, Avocado-Israel, 2/15/2017, 150, 0, 990, 0, 111, 99, 1350
17-02-16, Avocado-Israel, 2/16/2017, 131, 0, 900, 0, 199, 130, 1360
17-02-17, Avocado-Israel, 2/17/2017, 120, 0, 350, 0, 640, 250, 1360
17-02-18, Avocado-Israel, 2/18/2017, 124, 0, 600, 0, 450, 196, 1370
17-02-19, Avocado-Israel, 2/19/2017, 114, 0, 930, 0, 216, 130, 1390
17-02-20, Avocado-Israel, 2/20/2017, 118, 0, 1050, 0, 144, 78, 1390
17-02-21, Avocado-Israel, 2/21/2017, 122, 0, 1050, 0, 140, 99, 1411
17-02-22, Avocado-Israel, 2/22/2017, 138, 0, 1050, 0, 136, 91, 1415
17-02-23, Avocado-Israel, 2/23/2017, 123, 0, 990, 0, 166, 132, 1411
17-02-24, Avocado-Israel, 2/24/2017, 115, 0, 960, 0, 187, 143, 1405
17-02-25, Avocado-Israel, 2/25/2017, 127, 0, 990, 0, 166, 131, 1414
17-02-26, Avocado-Israel, 2/26/2017, 133, 0, 960, 0, 170, 127, 1390
17-02-27, Avocado-Israel, 2/27/2017, 127, 0, 990, 0, 150, 116, 1383
17-02-28, Avocado-Israel, 2/28/2017, 110, 0, 1030, 0, 140, 112, 1392
17-03-01, Avocado-Israel, 3/1/2017, 137, 0, 1040, 0, 135, 67, 1379
17-03-02, Avocado-Israel, 3/2/2017, 139, 0, 1022, 0, 160, 79, 1400
17-03-03, Avocado-Israel, 3/3/2017, 98, 0, 1090, 0, 145, 60, 1393
17-03-04, Avocado-Israel, 3/4/2017, 98, 0, 1123, 0, 118, 50, 1389
17-03-05, Avocado-Israel, 3/5/2017, 110, 0, 1108, 0, 111, 55, 1384
17-03-06, Avocado-Israel, 3/6/2017, 126, 0, 1080, 0, 135, 47, 1388
17-03-07, Avocado-Israel, 3/7/2017, 137, 0, 910, 0, 250, 128, 1425
17-03-08, Avocado-Israel, 3/8/2017, 160, 0, 970, 0, 190, 108, 1428
17-03-09, Avocado-Israel, 3/9/2017, 135, 0, 1080, 0, 130, 93, 1438
17-03-10, Avocado-Israel, 3/10/2017, 140, 0, 1109, 0, 120, 81, 1450
17-03-11, Avocado-Israel, 3/11/2017, 145, 0, 1180, 0, 110, 51, 1486
17-03-12, Avocado-Israel, 3/12/2017, 150, 0, 1200, 0, 100, 31, 1481
17-03-13, Avocado-Israel, 3/13/2017, 166, 0, 1139, 0, 110, 66, 1481

### data: network_cor_levels.csv
date_str, cm_step1_med, cm_step2_med, cm_step3_med, cm_step4_med, cm_step5_med, cm_step6_med, cm_step7_med
17-02-01, 0.9223, 0.7705, 0.7046, 0.6542, 0.6071, 0.5572, 0.5024
17-02-02, 0.942, 0.8444, 0.805, 0.7684, 0.7333, 0.6916, 0.6417
17-02-03, 0.9482, 0.8742, 0.8447, 0.82, 0.7919, 0.759, 0.716
17-02-04, 0.9495, 0.8741, 0.8431, 0.8137, 0.7824, 0.7474, 0.7019
17-02-05, 0.9648, 0.92, 0.8984, 0.8795, 0.859, 0.8375, 0.8113
17-02-06, 0.9705, 0.9287, 0.9087, 0.8908, 0.8722, 0.8486, 0.8217
17-02-07, 0.9725, 0.9298, 0.9101, 0.8905, 0.8711, 0.8481, 0.8214
17-02-08, 0.9694, 0.9167, 0.8946, 0.8733, 0.8509, 0.8269, 0.7979
17-02-09, 0.9664, 0.9046, 0.8802, 0.8571, 0.8311, 0.8038, 0.7719
17-02-10, 0.9677, 0.9093, 0.8862, 0.8627, 0.8376, 0.8124, 0.7789
17-02-11, 0.9704, 0.9143, 0.8909, 0.8683, 0.8441, 0.8188, 0.7879
17-02-12, 0.9624, 0.8926, 0.8626, 0.8348, 0.8072, 0.7764, 0.7422
17-02-13, 0.9556, 0.877, 0.8447, 0.8161, 0.7852, 0.7512, 0.7155
17-02-14, 0.9648, 0.92, 0.8984, 0.8795, 0.859, 0.8375, 0.8113
17-02-15, 0.9495, 0.8741, 0.8431, 0.8137, 0.7824, 0.7474, 0.7019
17-02-16, 0.9482, 0.8742, 0.8447, 0.82, 0.7919, 0.759, 0.716
17-02-17, 0.8923, 0.7205, 0.6605, 0.6142, 0.5571, 0.4572, 0.4024
17-02-18, 0.9223, 0.7705, 0.7046, 0.6542, 0.6071, 0.5572, 0.5024
17-02-19, 0.9495, 0.8741, 0.8431, 0.8137, 0.7824, 0.7474, 0.7019
17-02-20, 0.9592, 0.9035, 0.8783, 0.8569, 0.8329, 0.8063, 0.7733
17-02-21, 0.9705, 0.9287, 0.9087, 0.8908, 0.8722, 0.8486, 0.8217
17-02-22, 0.9725, 0.9298, 0.9101, 0.8905, 0.8711, 0.8481, 0.8214
17-02-23, 0.9694, 0.9167, 0.8946, 0.8733, 0.8509, 0.8269, 0.7979
17-02-24, 0.962, 0.9029, 0.879, 0.8534, 0.825, 0.79, 0.7438
17-02-25, 0.96, 0.9026, 0.878, 0.8538, 0.827, 0.7923, 0.7452
17-02-26, 0.961, 0.9039, 0.879, 0.8534, 0.8238, 0.7895, 0.7428
17-02-27, 0.971, 0.9109, 0.884, 0.8634, 0.8438, 0.8195, 0.7728
17-02-28, 0.9705, 0.9287, 0.9087, 0.8908, 0.8722, 0.8486, 0.8217
17-03-01, 0.9725, 0.9298, 0.9101, 0.8905, 0.8711, 0.8481, 0.8214
17-03-02, 0.9694, 0.9167, 0.8946, 0.8733, 0.8509, 0.8269, 0.7979
17-03-03, 0.9648, 0.92, 0.8984, 0.8795, 0.859, 0.8375, 0.8113
17-03-04, 0.9705, 0.9287, 0.9087, 0.8908, 0.8722, 0.8486, 0.8217
17-03-05, 0.9725, 0.9298, 0.9101, 0.8905, 0.8711, 0.8481, 0.8214
17-03-06, 0.9694, 0.9167, 0.8946, 0.8733, 0.8509, 0.8269, 0.7979
17-03-07, 0.9498, 0.8863, 0.8536, 0.8113, 0.799, 0.7718, 0.7092
17-03-08, 0.9658, 0.8963, 0.8686, 0.8413, 0.813, 0.7818, 0.7392
17-03-09, 0.9737, 0.9328, 0.9146, 0.8933, 0.8737, 0.8452, 0.8113
17-03-10, 0.9817, 0.9528, 0.9246, 0.9033, 0.8937, 0.8752, 0.8313
17-03-11, 0.9857, 0.9628, 0.9366, 0.9213, 0.9137, 0.8992, 0.8513
17-03-12, 0.9917, 0.9828, 0.9566, 0.9443, 0.9237, 0.9122, 0.8623
17-03-13, 0.9807, 0.9598, 0.9366, 0.9253, 0.9079, 0.8942, 0.8543